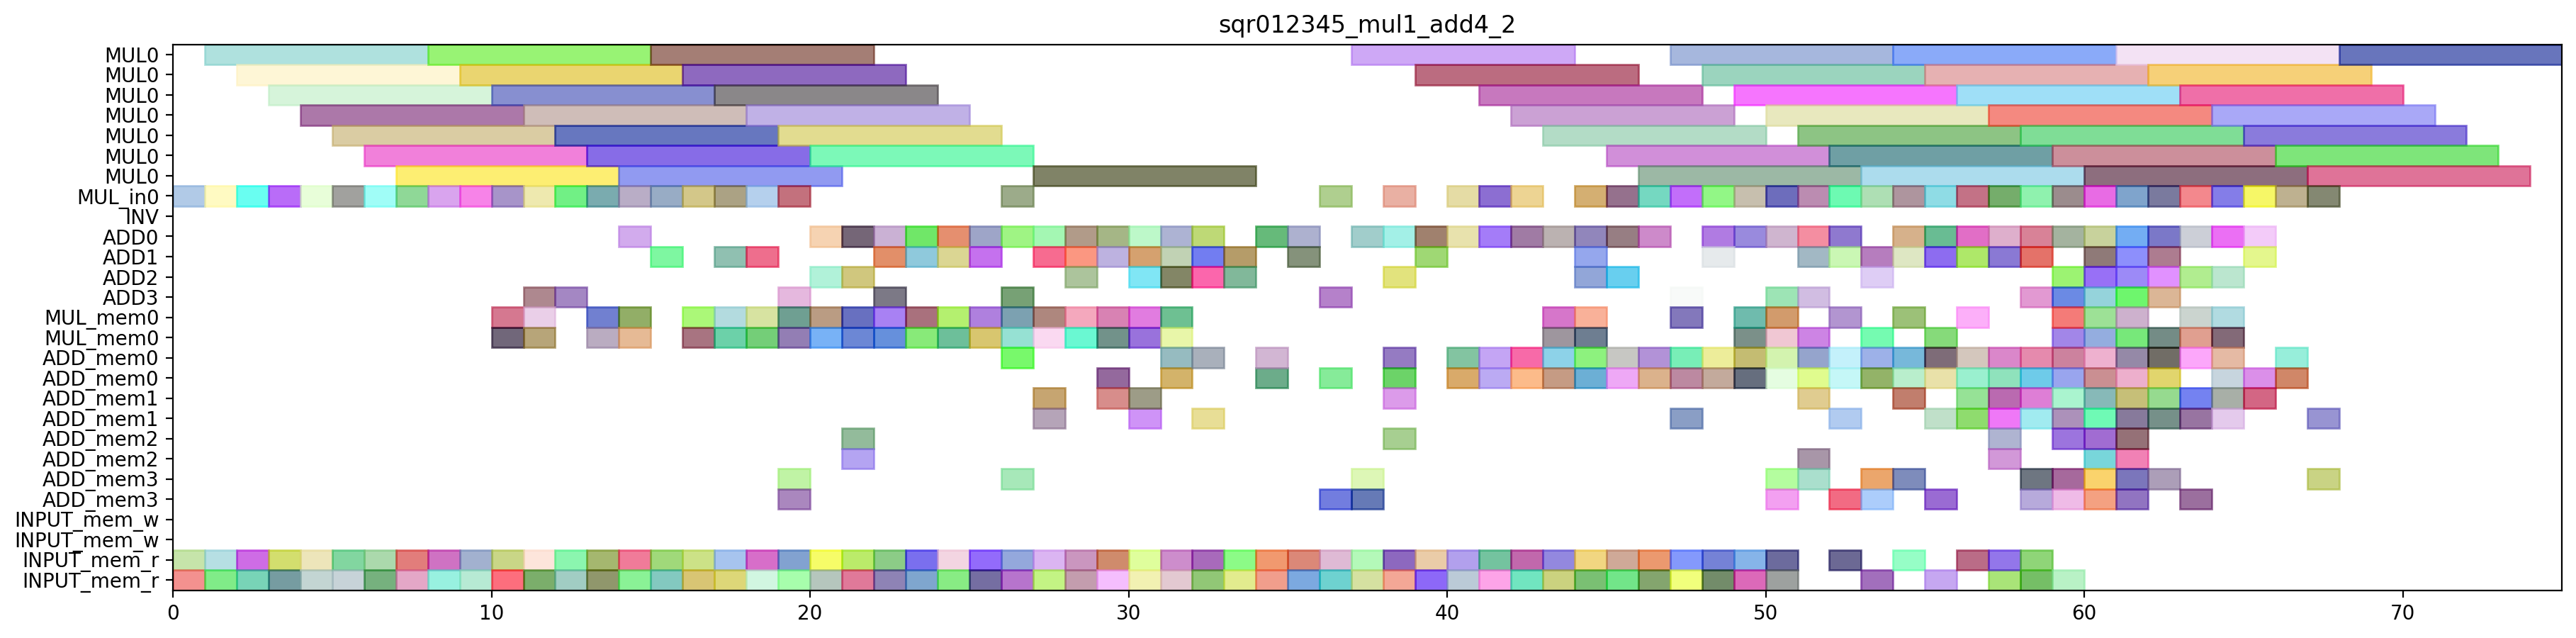

Write Python code to recreate this figure.
from pyschedule import Scenario, solvers, plotters, alt

def solve_sqr012345_mul1_add4_2(ConstStep, ExpStep):
	horizon = 151
	S=Scenario("sqr012345_mul1_add4_2",horizon = horizon)

	# resource
	MUL = S.Resources('MUL', num=1, size=7)
	MUL_in = S.Resources('MUL_in', num=1)
	INV = S.Resource('INV')
	ADD = S.Resources('ADD', num=4, periods=range(1, horizon))
	MUL_mem = S.Resources('MUL_mem', num=1, size=2)
	ADD_mem = S.Resources('ADD_mem', num=4, size=2)
	INPUT_mem_w = S.Resource('INPUT_mem_w', size=2)
	INPUT_mem_r = S.Resource('INPUT_mem_r', size=2)

	# result of previous scheduling
	T7t1_a0b0_in = S.Task('T7t1_a0b0_in', length=1, delay_cost=1)
	S += T7t1_a0b0_in >= 0
	T7t1_a0b0_in += MUL_in[0]

	T7t1_a0b0_mem0 = S.Task('T7t1_a0b0_mem0', length=1, delay_cost=1)
	S += T7t1_a0b0_mem0 >= 0
	T7t1_a0b0_mem0 += INPUT_mem_r

	T7t1_a0b0_mem1 = S.Task('T7t1_a0b0_mem1', length=1, delay_cost=1)
	S += T7t1_a0b0_mem1 >= 0
	T7t1_a0b0_mem1 += INPUT_mem_r

	T7t1_a0b0 = S.Task('T7t1_a0b0', length=7, delay_cost=1)
	S += T7t1_a0b0 >= 1
	T7t1_a0b0 += MUL[0]

	T7t1_a1b1_in = S.Task('T7t1_a1b1_in', length=1, delay_cost=1)
	S += T7t1_a1b1_in >= 1
	T7t1_a1b1_in += MUL_in[0]

	T7t1_a1b1_mem0 = S.Task('T7t1_a1b1_mem0', length=1, delay_cost=1)
	S += T7t1_a1b1_mem0 >= 1
	T7t1_a1b1_mem0 += INPUT_mem_r

	T7t1_a1b1_mem1 = S.Task('T7t1_a1b1_mem1', length=1, delay_cost=1)
	S += T7t1_a1b1_mem1 >= 1
	T7t1_a1b1_mem1 += INPUT_mem_r

	T6t1_a0b0_in = S.Task('T6t1_a0b0_in', length=1, delay_cost=1)
	S += T6t1_a0b0_in >= 2
	T6t1_a0b0_in += MUL_in[0]

	T6t1_a0b0_mem0 = S.Task('T6t1_a0b0_mem0', length=1, delay_cost=1)
	S += T6t1_a0b0_mem0 >= 2
	T6t1_a0b0_mem0 += INPUT_mem_r

	T6t1_a0b0_mem1 = S.Task('T6t1_a0b0_mem1', length=1, delay_cost=1)
	S += T6t1_a0b0_mem1 >= 2
	T6t1_a0b0_mem1 += INPUT_mem_r

	T7t1_a1b1 = S.Task('T7t1_a1b1', length=7, delay_cost=1)
	S += T7t1_a1b1 >= 2
	T7t1_a1b1 += MUL[0]

	T6t1_a0b0 = S.Task('T6t1_a0b0', length=7, delay_cost=1)
	S += T6t1_a0b0 >= 3
	T6t1_a0b0 += MUL[0]

	T7t0_a1b1_in = S.Task('T7t0_a1b1_in', length=1, delay_cost=1)
	S += T7t0_a1b1_in >= 3
	T7t0_a1b1_in += MUL_in[0]

	T7t0_a1b1_mem0 = S.Task('T7t0_a1b1_mem0', length=1, delay_cost=1)
	S += T7t0_a1b1_mem0 >= 3
	T7t0_a1b1_mem0 += INPUT_mem_r

	T7t0_a1b1_mem1 = S.Task('T7t0_a1b1_mem1', length=1, delay_cost=1)
	S += T7t0_a1b1_mem1 >= 3
	T7t0_a1b1_mem1 += INPUT_mem_r

	T5t1_a0b0_in = S.Task('T5t1_a0b0_in', length=1, delay_cost=1)
	S += T5t1_a0b0_in >= 4
	T5t1_a0b0_in += MUL_in[0]

	T5t1_a0b0_mem0 = S.Task('T5t1_a0b0_mem0', length=1, delay_cost=1)
	S += T5t1_a0b0_mem0 >= 4
	T5t1_a0b0_mem0 += INPUT_mem_r

	T5t1_a0b0_mem1 = S.Task('T5t1_a0b0_mem1', length=1, delay_cost=1)
	S += T5t1_a0b0_mem1 >= 4
	T5t1_a0b0_mem1 += INPUT_mem_r

	T7t0_a1b1 = S.Task('T7t0_a1b1', length=7, delay_cost=1)
	S += T7t0_a1b1 >= 4
	T7t0_a1b1 += MUL[0]

	T5t0_a1b1_in = S.Task('T5t0_a1b1_in', length=1, delay_cost=1)
	S += T5t0_a1b1_in >= 5
	T5t0_a1b1_in += MUL_in[0]

	T5t0_a1b1_mem0 = S.Task('T5t0_a1b1_mem0', length=1, delay_cost=1)
	S += T5t0_a1b1_mem0 >= 5
	T5t0_a1b1_mem0 += INPUT_mem_r

	T5t0_a1b1_mem1 = S.Task('T5t0_a1b1_mem1', length=1, delay_cost=1)
	S += T5t0_a1b1_mem1 >= 5
	T5t0_a1b1_mem1 += INPUT_mem_r

	T5t1_a0b0 = S.Task('T5t1_a0b0', length=7, delay_cost=1)
	S += T5t1_a0b0 >= 5
	T5t1_a0b0 += MUL[0]

	T5t0_a0b0_in = S.Task('T5t0_a0b0_in', length=1, delay_cost=1)
	S += T5t0_a0b0_in >= 6
	T5t0_a0b0_in += MUL_in[0]

	T5t0_a0b0_mem0 = S.Task('T5t0_a0b0_mem0', length=1, delay_cost=1)
	S += T5t0_a0b0_mem0 >= 6
	T5t0_a0b0_mem0 += INPUT_mem_r

	T5t0_a0b0_mem1 = S.Task('T5t0_a0b0_mem1', length=1, delay_cost=1)
	S += T5t0_a0b0_mem1 >= 6
	T5t0_a0b0_mem1 += INPUT_mem_r

	T5t0_a1b1 = S.Task('T5t0_a1b1', length=7, delay_cost=1)
	S += T5t0_a1b1 >= 6
	T5t0_a1b1 += MUL[0]

	T4t0_a0a1_in = S.Task('T4t0_a0a1_in', length=1, delay_cost=1)
	S += T4t0_a0a1_in >= 7
	T4t0_a0a1_in += MUL_in[0]

	T4t0_a0a1_mem0 = S.Task('T4t0_a0a1_mem0', length=1, delay_cost=1)
	S += T4t0_a0a1_mem0 >= 7
	T4t0_a0a1_mem0 += INPUT_mem_r

	T4t0_a0a1_mem1 = S.Task('T4t0_a0a1_mem1', length=1, delay_cost=1)
	S += T4t0_a0a1_mem1 >= 7
	T4t0_a0a1_mem1 += INPUT_mem_r

	T5t0_a0b0 = S.Task('T5t0_a0b0', length=7, delay_cost=1)
	S += T5t0_a0b0 >= 7
	T5t0_a0b0 += MUL[0]

	T4t0_a0a1 = S.Task('T4t0_a0a1', length=7, delay_cost=1)
	S += T4t0_a0a1 >= 8
	T4t0_a0a1 += MUL[0]

	T6t1_a1b1_in = S.Task('T6t1_a1b1_in', length=1, delay_cost=1)
	S += T6t1_a1b1_in >= 8
	T6t1_a1b1_in += MUL_in[0]

	T6t1_a1b1_mem0 = S.Task('T6t1_a1b1_mem0', length=1, delay_cost=1)
	S += T6t1_a1b1_mem0 >= 8
	T6t1_a1b1_mem0 += INPUT_mem_r

	T6t1_a1b1_mem1 = S.Task('T6t1_a1b1_mem1', length=1, delay_cost=1)
	S += T6t1_a1b1_mem1 >= 8
	T6t1_a1b1_mem1 += INPUT_mem_r

	T6t1_a1b1 = S.Task('T6t1_a1b1', length=7, delay_cost=1)
	S += T6t1_a1b1 >= 9
	T6t1_a1b1 += MUL[0]

	T7t0_a0b0_in = S.Task('T7t0_a0b0_in', length=1, delay_cost=1)
	S += T7t0_a0b0_in >= 9
	T7t0_a0b0_in += MUL_in[0]

	T7t0_a0b0_mem0 = S.Task('T7t0_a0b0_mem0', length=1, delay_cost=1)
	S += T7t0_a0b0_mem0 >= 9
	T7t0_a0b0_mem0 += INPUT_mem_r

	T7t0_a0b0_mem1 = S.Task('T7t0_a0b0_mem1', length=1, delay_cost=1)
	S += T7t0_a0b0_mem1 >= 9
	T7t0_a0b0_mem1 += INPUT_mem_r

	T6t0_a1b1_in = S.Task('T6t0_a1b1_in', length=1, delay_cost=1)
	S += T6t0_a1b1_in >= 10
	T6t0_a1b1_in += MUL_in[0]

	T6t0_a1b1_mem0 = S.Task('T6t0_a1b1_mem0', length=1, delay_cost=1)
	S += T6t0_a1b1_mem0 >= 10
	T6t0_a1b1_mem0 += INPUT_mem_r

	T6t0_a1b1_mem1 = S.Task('T6t0_a1b1_mem1', length=1, delay_cost=1)
	S += T6t0_a1b1_mem1 >= 10
	T6t0_a1b1_mem1 += INPUT_mem_r

	T7c0_a1b1_mem0 = S.Task('T7c0_a1b1_mem0', length=1, delay_cost=1)
	S += T7c0_a1b1_mem0 >= 10
	T7c0_a1b1_mem0 += MUL_mem[0]

	T7c0_a1b1_mem1 = S.Task('T7c0_a1b1_mem1', length=1, delay_cost=1)
	S += T7c0_a1b1_mem1 >= 10
	T7c0_a1b1_mem1 += MUL_mem[0]

	T7t0_a0b0 = S.Task('T7t0_a0b0', length=7, delay_cost=1)
	S += T7t0_a0b0 >= 10
	T7t0_a0b0 += MUL[0]

	T6t0_a0b0_in = S.Task('T6t0_a0b0_in', length=1, delay_cost=1)
	S += T6t0_a0b0_in >= 11
	T6t0_a0b0_in += MUL_in[0]

	T6t0_a0b0_mem0 = S.Task('T6t0_a0b0_mem0', length=1, delay_cost=1)
	S += T6t0_a0b0_mem0 >= 11
	T6t0_a0b0_mem0 += INPUT_mem_r

	T6t0_a0b0_mem1 = S.Task('T6t0_a0b0_mem1', length=1, delay_cost=1)
	S += T6t0_a0b0_mem1 >= 11
	T6t0_a0b0_mem1 += INPUT_mem_r

	T6t0_a1b1 = S.Task('T6t0_a1b1', length=7, delay_cost=1)
	S += T6t0_a1b1 >= 11
	T6t0_a1b1 += MUL[0]

	T7c0_a1b1 = S.Task('T7c0_a1b1', length=1, delay_cost=1)
	S += T7c0_a1b1 >= 11
	T7c0_a1b1 += ADD[3]

	T7t6_a1b1_mem0 = S.Task('T7t6_a1b1_mem0', length=1, delay_cost=1)
	S += T7t6_a1b1_mem0 >= 11
	T7t6_a1b1_mem0 += MUL_mem[0]

	T7t6_a1b1_mem1 = S.Task('T7t6_a1b1_mem1', length=1, delay_cost=1)
	S += T7t6_a1b1_mem1 >= 11
	T7t6_a1b1_mem1 += MUL_mem[0]

	T5t1_a1b1_in = S.Task('T5t1_a1b1_in', length=1, delay_cost=1)
	S += T5t1_a1b1_in >= 12
	T5t1_a1b1_in += MUL_in[0]

	T5t1_a1b1_mem0 = S.Task('T5t1_a1b1_mem0', length=1, delay_cost=1)
	S += T5t1_a1b1_mem0 >= 12
	T5t1_a1b1_mem0 += INPUT_mem_r

	T5t1_a1b1_mem1 = S.Task('T5t1_a1b1_mem1', length=1, delay_cost=1)
	S += T5t1_a1b1_mem1 >= 12
	T5t1_a1b1_mem1 += INPUT_mem_r

	T6t0_a0b0 = S.Task('T6t0_a0b0', length=7, delay_cost=1)
	S += T6t0_a0b0 >= 12
	T6t0_a0b0 += MUL[0]

	T7t6_a1b1 = S.Task('T7t6_a1b1', length=1, delay_cost=1)
	S += T7t6_a1b1 >= 12
	T7t6_a1b1 += ADD[3]

	T4t1_a0a1_in = S.Task('T4t1_a0a1_in', length=1, delay_cost=1)
	S += T4t1_a0a1_in >= 13
	T4t1_a0a1_in += MUL_in[0]

	T4t1_a0a1_mem0 = S.Task('T4t1_a0a1_mem0', length=1, delay_cost=1)
	S += T4t1_a0a1_mem0 >= 13
	T4t1_a0a1_mem0 += INPUT_mem_r

	T4t1_a0a1_mem1 = S.Task('T4t1_a0a1_mem1', length=1, delay_cost=1)
	S += T4t1_a0a1_mem1 >= 13
	T4t1_a0a1_mem1 += INPUT_mem_r

	T5c0_a0b0_mem0 = S.Task('T5c0_a0b0_mem0', length=1, delay_cost=1)
	S += T5c0_a0b0_mem0 >= 13
	T5c0_a0b0_mem0 += MUL_mem[0]

	T5c0_a0b0_mem1 = S.Task('T5c0_a0b0_mem1', length=1, delay_cost=1)
	S += T5c0_a0b0_mem1 >= 13
	T5c0_a0b0_mem1 += MUL_mem[0]

	T5t1_a1b1 = S.Task('T5t1_a1b1', length=7, delay_cost=1)
	S += T5t1_a1b1 >= 13
	T5t1_a1b1 += MUL[0]

	T3t1_a1b1_in = S.Task('T3t1_a1b1_in', length=1, delay_cost=1)
	S += T3t1_a1b1_in >= 14
	T3t1_a1b1_in += MUL_in[0]

	T3t1_a1b1_mem0 = S.Task('T3t1_a1b1_mem0', length=1, delay_cost=1)
	S += T3t1_a1b1_mem0 >= 14
	T3t1_a1b1_mem0 += INPUT_mem_r

	T3t1_a1b1_mem1 = S.Task('T3t1_a1b1_mem1', length=1, delay_cost=1)
	S += T3t1_a1b1_mem1 >= 14
	T3t1_a1b1_mem1 += INPUT_mem_r

	T4t1_a0a1 = S.Task('T4t1_a0a1', length=7, delay_cost=1)
	S += T4t1_a0a1 >= 14
	T4t1_a0a1 += MUL[0]

	T5c0_a0b0 = S.Task('T5c0_a0b0', length=1, delay_cost=1)
	S += T5c0_a0b0 >= 14
	T5c0_a0b0 += ADD[0]

	T5t6_a0b0_mem0 = S.Task('T5t6_a0b0_mem0', length=1, delay_cost=1)
	S += T5t6_a0b0_mem0 >= 14
	T5t6_a0b0_mem0 += MUL_mem[0]

	T5t6_a0b0_mem1 = S.Task('T5t6_a0b0_mem1', length=1, delay_cost=1)
	S += T5t6_a0b0_mem1 >= 14
	T5t6_a0b0_mem1 += MUL_mem[0]

	T3t1_a0b0_in = S.Task('T3t1_a0b0_in', length=1, delay_cost=1)
	S += T3t1_a0b0_in >= 15
	T3t1_a0b0_in += MUL_in[0]

	T3t1_a0b0_mem0 = S.Task('T3t1_a0b0_mem0', length=1, delay_cost=1)
	S += T3t1_a0b0_mem0 >= 15
	T3t1_a0b0_mem0 += INPUT_mem_r

	T3t1_a0b0_mem1 = S.Task('T3t1_a0b0_mem1', length=1, delay_cost=1)
	S += T3t1_a0b0_mem1 >= 15
	T3t1_a0b0_mem1 += INPUT_mem_r

	T3t1_a1b1 = S.Task('T3t1_a1b1', length=7, delay_cost=1)
	S += T3t1_a1b1 >= 15
	T3t1_a1b1 += MUL[0]

	T5t6_a0b0 = S.Task('T5t6_a0b0', length=1, delay_cost=1)
	S += T5t6_a0b0 >= 15
	T5t6_a0b0 += ADD[1]

	T3t0_a1b1_in = S.Task('T3t0_a1b1_in', length=1, delay_cost=1)
	S += T3t0_a1b1_in >= 16
	T3t0_a1b1_in += MUL_in[0]

	T3t0_a1b1_mem0 = S.Task('T3t0_a1b1_mem0', length=1, delay_cost=1)
	S += T3t0_a1b1_mem0 >= 16
	T3t0_a1b1_mem0 += INPUT_mem_r

	T3t0_a1b1_mem1 = S.Task('T3t0_a1b1_mem1', length=1, delay_cost=1)
	S += T3t0_a1b1_mem1 >= 16
	T3t0_a1b1_mem1 += INPUT_mem_r

	T3t1_a0b0 = S.Task('T3t1_a0b0', length=7, delay_cost=1)
	S += T3t1_a0b0 >= 16
	T3t1_a0b0 += MUL[0]

	T7t6_a0b0_mem0 = S.Task('T7t6_a0b0_mem0', length=1, delay_cost=1)
	S += T7t6_a0b0_mem0 >= 16
	T7t6_a0b0_mem0 += MUL_mem[0]

	T7t6_a0b0_mem1 = S.Task('T7t6_a0b0_mem1', length=1, delay_cost=1)
	S += T7t6_a0b0_mem1 >= 16
	T7t6_a0b0_mem1 += MUL_mem[0]

	T3t0_a0b0_in = S.Task('T3t0_a0b0_in', length=1, delay_cost=1)
	S += T3t0_a0b0_in >= 17
	T3t0_a0b0_in += MUL_in[0]

	T3t0_a0b0_mem0 = S.Task('T3t0_a0b0_mem0', length=1, delay_cost=1)
	S += T3t0_a0b0_mem0 >= 17
	T3t0_a0b0_mem0 += INPUT_mem_r

	T3t0_a0b0_mem1 = S.Task('T3t0_a0b0_mem1', length=1, delay_cost=1)
	S += T3t0_a0b0_mem1 >= 17
	T3t0_a0b0_mem1 += INPUT_mem_r

	T3t0_a1b1 = S.Task('T3t0_a1b1', length=7, delay_cost=1)
	S += T3t0_a1b1 >= 17
	T3t0_a1b1 += MUL[0]

	T6c0_a1b1_mem0 = S.Task('T6c0_a1b1_mem0', length=1, delay_cost=1)
	S += T6c0_a1b1_mem0 >= 17
	T6c0_a1b1_mem0 += MUL_mem[0]

	T6c0_a1b1_mem1 = S.Task('T6c0_a1b1_mem1', length=1, delay_cost=1)
	S += T6c0_a1b1_mem1 >= 17
	T6c0_a1b1_mem1 += MUL_mem[0]

	T7t6_a0b0 = S.Task('T7t6_a0b0', length=1, delay_cost=1)
	S += T7t6_a0b0 >= 17
	T7t6_a0b0 += ADD[1]

	T0t1_a0a1_in = S.Task('T0t1_a0a1_in', length=1, delay_cost=1)
	S += T0t1_a0a1_in >= 18
	T0t1_a0a1_in += MUL_in[0]

	T0t1_a0a1_mem0 = S.Task('T0t1_a0a1_mem0', length=1, delay_cost=1)
	S += T0t1_a0a1_mem0 >= 18
	T0t1_a0a1_mem0 += INPUT_mem_r

	T0t1_a0a1_mem1 = S.Task('T0t1_a0a1_mem1', length=1, delay_cost=1)
	S += T0t1_a0a1_mem1 >= 18
	T0t1_a0a1_mem1 += INPUT_mem_r

	T3t0_a0b0 = S.Task('T3t0_a0b0', length=7, delay_cost=1)
	S += T3t0_a0b0 >= 18
	T3t0_a0b0 += MUL[0]

	T6c0_a1b1 = S.Task('T6c0_a1b1', length=1, delay_cost=1)
	S += T6c0_a1b1 >= 18
	T6c0_a1b1 += ADD[1]

	T7c0_a0b0_mem0 = S.Task('T7c0_a0b0_mem0', length=1, delay_cost=1)
	S += T7c0_a0b0_mem0 >= 18
	T7c0_a0b0_mem0 += MUL_mem[0]

	T7c0_a0b0_mem1 = S.Task('T7c0_a0b0_mem1', length=1, delay_cost=1)
	S += T7c0_a0b0_mem1 >= 18
	T7c0_a0b0_mem1 += MUL_mem[0]

	T0t0_a0a1_in = S.Task('T0t0_a0a1_in', length=1, delay_cost=1)
	S += T0t0_a0a1_in >= 19
	T0t0_a0a1_in += MUL_in[0]

	T0t0_a0a1_mem0 = S.Task('T0t0_a0a1_mem0', length=1, delay_cost=1)
	S += T0t0_a0a1_mem0 >= 19
	T0t0_a0a1_mem0 += INPUT_mem_r

	T0t0_a0a1_mem1 = S.Task('T0t0_a0a1_mem1', length=1, delay_cost=1)
	S += T0t0_a0a1_mem1 >= 19
	T0t0_a0a1_mem1 += INPUT_mem_r

	T0t1_a0a1 = S.Task('T0t1_a0a1', length=7, delay_cost=1)
	S += T0t1_a0a1 >= 19
	T0t1_a0a1 += MUL[0]

	T6t6_a0b0_mem0 = S.Task('T6t6_a0b0_mem0', length=1, delay_cost=1)
	S += T6t6_a0b0_mem0 >= 19
	T6t6_a0b0_mem0 += MUL_mem[0]

	T6t6_a0b0_mem1 = S.Task('T6t6_a0b0_mem1', length=1, delay_cost=1)
	S += T6t6_a0b0_mem1 >= 19
	T6t6_a0b0_mem1 += MUL_mem[0]

	T7c0_a0b0 = S.Task('T7c0_a0b0', length=1, delay_cost=1)
	S += T7c0_a0b0 >= 19
	T7c0_a0b0 += ADD[3]

	T0t0_a0a1 = S.Task('T0t0_a0a1', length=7, delay_cost=1)
	S += T0t0_a0a1 >= 20
	T0t0_a0a1 += MUL[0]

	T110_mem0 = S.Task('T110_mem0', length=1, delay_cost=1)
	S += T110_mem0 >= 20
	T110_mem0 += INPUT_mem_r

	T110_mem1 = S.Task('T110_mem1', length=1, delay_cost=1)
	S += T110_mem1 >= 20
	T110_mem1 += INPUT_mem_r

	T4c0_a0a1_mem0 = S.Task('T4c0_a0a1_mem0', length=1, delay_cost=1)
	S += T4c0_a0a1_mem0 >= 20
	T4c0_a0a1_mem0 += MUL_mem[0]

	T4c0_a0a1_mem1 = S.Task('T4c0_a0a1_mem1', length=1, delay_cost=1)
	S += T4c0_a0a1_mem1 >= 20
	T4c0_a0a1_mem1 += MUL_mem[0]

	T6t6_a0b0 = S.Task('T6t6_a0b0', length=1, delay_cost=1)
	S += T6t6_a0b0 >= 20
	T6t6_a0b0 += ADD[2]

	T0t2_a0a1_mem0 = S.Task('T0t2_a0a1_mem0', length=1, delay_cost=1)
	S += T0t2_a0a1_mem0 >= 21
	T0t2_a0a1_mem0 += INPUT_mem_r

	T0t2_a0a1_mem1 = S.Task('T0t2_a0a1_mem1', length=1, delay_cost=1)
	S += T0t2_a0a1_mem1 >= 21
	T0t2_a0a1_mem1 += INPUT_mem_r

	T110 = S.Task('T110', length=1, delay_cost=1)
	S += T110 >= 21
	T110 += ADD[0]

	T4c0_a0a1 = S.Task('T4c0_a0a1', length=1, delay_cost=1)
	S += T4c0_a0a1 >= 21
	T4c0_a0a1 += ADD[2]

	T5t6_a1b1_mem0 = S.Task('T5t6_a1b1_mem0', length=1, delay_cost=1)
	S += T5t6_a1b1_mem0 >= 21
	T5t6_a1b1_mem0 += MUL_mem[0]

	T5t6_a1b1_mem1 = S.Task('T5t6_a1b1_mem1', length=1, delay_cost=1)
	S += T5t6_a1b1_mem1 >= 21
	T5t6_a1b1_mem1 += MUL_mem[0]

	T0a10_new_mem0 = S.Task('T0a10_new_mem0', length=1, delay_cost=1)
	S += T0a10_new_mem0 >= 22
	T0a10_new_mem0 += INPUT_mem_r

	T0a10_new_mem1 = S.Task('T0a10_new_mem1', length=1, delay_cost=1)
	S += T0a10_new_mem1 >= 22
	T0a10_new_mem1 += INPUT_mem_r

	T0t2_a0a1 = S.Task('T0t2_a0a1', length=1, delay_cost=1)
	S += T0t2_a0a1 >= 22
	T0t2_a0a1 += ADD[0]

	T5t6_a1b1 = S.Task('T5t6_a1b1', length=1, delay_cost=1)
	S += T5t6_a1b1 >= 22
	T5t6_a1b1 += ADD[3]

	T6t6_a1b1_mem0 = S.Task('T6t6_a1b1_mem0', length=1, delay_cost=1)
	S += T6t6_a1b1_mem0 >= 22
	T6t6_a1b1_mem0 += MUL_mem[0]

	T6t6_a1b1_mem1 = S.Task('T6t6_a1b1_mem1', length=1, delay_cost=1)
	S += T6t6_a1b1_mem1 >= 22
	T6t6_a1b1_mem1 += MUL_mem[0]

	T0a10_new = S.Task('T0a10_new', length=1, delay_cost=1)
	S += T0a10_new >= 23
	T0a10_new += ADD[0]

	T3t6_a1b1_mem0 = S.Task('T3t6_a1b1_mem0', length=1, delay_cost=1)
	S += T3t6_a1b1_mem0 >= 23
	T3t6_a1b1_mem0 += MUL_mem[0]

	T3t6_a1b1_mem1 = S.Task('T3t6_a1b1_mem1', length=1, delay_cost=1)
	S += T3t6_a1b1_mem1 >= 23
	T3t6_a1b1_mem1 += MUL_mem[0]

	T6t6_a1b1 = S.Task('T6t6_a1b1', length=1, delay_cost=1)
	S += T6t6_a1b1 >= 23
	T6t6_a1b1 += ADD[1]

	T7t2_1_mem0 = S.Task('T7t2_1_mem0', length=1, delay_cost=1)
	S += T7t2_1_mem0 >= 23
	T7t2_1_mem0 += INPUT_mem_r

	T7t2_1_mem1 = S.Task('T7t2_1_mem1', length=1, delay_cost=1)
	S += T7t2_1_mem1 >= 23
	T7t2_1_mem1 += INPUT_mem_r

	T3t6_a0b0_mem0 = S.Task('T3t6_a0b0_mem0', length=1, delay_cost=1)
	S += T3t6_a0b0_mem0 >= 24
	T3t6_a0b0_mem0 += MUL_mem[0]

	T3t6_a0b0_mem1 = S.Task('T3t6_a0b0_mem1', length=1, delay_cost=1)
	S += T3t6_a0b0_mem1 >= 24
	T3t6_a0b0_mem1 += MUL_mem[0]

	T3t6_a1b1 = S.Task('T3t6_a1b1', length=1, delay_cost=1)
	S += T3t6_a1b1 >= 24
	T3t6_a1b1 += ADD[1]

	T6t3_a0b0_mem0 = S.Task('T6t3_a0b0_mem0', length=1, delay_cost=1)
	S += T6t3_a0b0_mem0 >= 24
	T6t3_a0b0_mem0 += INPUT_mem_r

	T6t3_a0b0_mem1 = S.Task('T6t3_a0b0_mem1', length=1, delay_cost=1)
	S += T6t3_a0b0_mem1 >= 24
	T6t3_a0b0_mem1 += INPUT_mem_r

	T7t2_1 = S.Task('T7t2_1', length=1, delay_cost=1)
	S += T7t2_1 >= 24
	T7t2_1 += ADD[0]

	T3c0_a1b1_mem0 = S.Task('T3c0_a1b1_mem0', length=1, delay_cost=1)
	S += T3c0_a1b1_mem0 >= 25
	T3c0_a1b1_mem0 += MUL_mem[0]

	T3c0_a1b1_mem1 = S.Task('T3c0_a1b1_mem1', length=1, delay_cost=1)
	S += T3c0_a1b1_mem1 >= 25
	T3c0_a1b1_mem1 += MUL_mem[0]

	T3t2_1_mem0 = S.Task('T3t2_1_mem0', length=1, delay_cost=1)
	S += T3t2_1_mem0 >= 25
	T3t2_1_mem0 += INPUT_mem_r

	T3t2_1_mem1 = S.Task('T3t2_1_mem1', length=1, delay_cost=1)
	S += T3t2_1_mem1 >= 25
	T3t2_1_mem1 += INPUT_mem_r

	T3t6_a0b0 = S.Task('T3t6_a0b0', length=1, delay_cost=1)
	S += T3t6_a0b0 >= 25
	T3t6_a0b0 += ADD[1]

	T6t3_a0b0 = S.Task('T6t3_a0b0', length=1, delay_cost=1)
	S += T6t3_a0b0 >= 25
	T6t3_a0b0 += ADD[0]

	T0c0_a0a1_mem0 = S.Task('T0c0_a0a1_mem0', length=1, delay_cost=1)
	S += T0c0_a0a1_mem0 >= 26
	T0c0_a0a1_mem0 += MUL_mem[0]

	T0c0_a0a1_mem1 = S.Task('T0c0_a0a1_mem1', length=1, delay_cost=1)
	S += T0c0_a0a1_mem1 >= 26
	T0c0_a0a1_mem1 += MUL_mem[0]

	T100_mem0 = S.Task('T100_mem0', length=1, delay_cost=1)
	S += T100_mem0 >= 26
	T100_mem0 += INPUT_mem_r

	T100_mem1 = S.Task('T100_mem1', length=1, delay_cost=1)
	S += T100_mem1 >= 26
	T100_mem1 += INPUT_mem_r

	T3c0_a1b1 = S.Task('T3c0_a1b1', length=1, delay_cost=1)
	S += T3c0_a1b1 >= 26
	T3c0_a1b1 += ADD[0]

	T3t2_1 = S.Task('T3t2_1', length=1, delay_cost=1)
	S += T3t2_1 >= 26
	T3t2_1 += ADD[3]

	T7t1_t2t3_in = S.Task('T7t1_t2t3_in', length=1, delay_cost=1)
	S += T7t1_t2t3_in >= 26
	T7t1_t2t3_in += MUL_in[0]

	T7t1_t2t3_mem0 = S.Task('T7t1_t2t3_mem0', length=1, delay_cost=1)
	S += T7t1_t2t3_mem0 >= 26
	T7t1_t2t3_mem0 += ADD_mem[0]

	T7t1_t2t3_mem1 = S.Task('T7t1_t2t3_mem1', length=1, delay_cost=1)
	S += T7t1_t2t3_mem1 >= 26
	T7t1_t2t3_mem1 += ADD_mem[3]

	T0c0_a0a1 = S.Task('T0c0_a0a1', length=1, delay_cost=1)
	S += T0c0_a0a1 >= 27
	T0c0_a0a1 += ADD[1]

	T0t11_mem0 = S.Task('T0t11_mem0', length=1, delay_cost=1)
	S += T0t11_mem0 >= 27
	T0t11_mem0 += INPUT_mem_r

	T0t11_mem1 = S.Task('T0t11_mem1', length=1, delay_cost=1)
	S += T0t11_mem1 >= 27
	T0t11_mem1 += INPUT_mem_r

	T0t6_a0a1_mem0 = S.Task('T0t6_a0a1_mem0', length=1, delay_cost=1)
	S += T0t6_a0a1_mem0 >= 27
	T0t6_a0a1_mem0 += MUL_mem[0]

	T0t6_a0a1_mem1 = S.Task('T0t6_a0a1_mem1', length=1, delay_cost=1)
	S += T0t6_a0a1_mem1 >= 27
	T0t6_a0a1_mem1 += MUL_mem[0]

	T100 = S.Task('T100', length=1, delay_cost=1)
	S += T100 >= 27
	T100 += ADD[0]

	T7t1_t2t3 = S.Task('T7t1_t2t3', length=7, delay_cost=1)
	S += T7t1_t2t3 >= 27
	T7t1_t2t3 += MUL[0]

	T0t11 = S.Task('T0t11', length=1, delay_cost=1)
	S += T0t11 >= 28
	T0t11 += ADD[0]

	T0t6_a0a1 = S.Task('T0t6_a0a1', length=1, delay_cost=1)
	S += T0t6_a0a1 >= 28
	T0t6_a0a1 += ADD[1]

	T101_mem0 = S.Task('T101_mem0', length=1, delay_cost=1)
	S += T101_mem0 >= 28
	T101_mem0 += INPUT_mem_r

	T101_mem1 = S.Task('T101_mem1', length=1, delay_cost=1)
	S += T101_mem1 >= 28
	T101_mem1 += INPUT_mem_r

	T3c0_a0b0_mem0 = S.Task('T3c0_a0b0_mem0', length=1, delay_cost=1)
	S += T3c0_a0b0_mem0 >= 28
	T3c0_a0b0_mem0 += MUL_mem[0]

	T3c0_a0b0_mem1 = S.Task('T3c0_a0b0_mem1', length=1, delay_cost=1)
	S += T3c0_a0b0_mem1 >= 28
	T3c0_a0b0_mem1 += MUL_mem[0]

	T101 = S.Task('T101', length=1, delay_cost=1)
	S += T101 >= 29
	T101 += ADD[0]

	T3c0_a0b0 = S.Task('T3c0_a0b0', length=1, delay_cost=1)
	S += T3c0_a0b0 >= 29
	T3c0_a0b0 += ADD[1]

	T6c0_a0b0_mem0 = S.Task('T6c0_a0b0_mem0', length=1, delay_cost=1)
	S += T6c0_a0b0_mem0 >= 29
	T6c0_a0b0_mem0 += MUL_mem[0]

	T6c0_a0b0_mem1 = S.Task('T6c0_a0b0_mem1', length=1, delay_cost=1)
	S += T6c0_a0b0_mem1 >= 29
	T6c0_a0b0_mem1 += MUL_mem[0]

	T6t3_a1b1_mem0 = S.Task('T6t3_a1b1_mem0', length=1, delay_cost=1)
	S += T6t3_a1b1_mem0 >= 29
	T6t3_a1b1_mem0 += INPUT_mem_r

	T6t3_a1b1_mem1 = S.Task('T6t3_a1b1_mem1', length=1, delay_cost=1)
	S += T6t3_a1b1_mem1 >= 29
	T6t3_a1b1_mem1 += INPUT_mem_r

	T0t10_mem0 = S.Task('T0t10_mem0', length=1, delay_cost=1)
	S += T0t10_mem0 >= 30
	T0t10_mem0 += INPUT_mem_r

	T0t10_mem1 = S.Task('T0t10_mem1', length=1, delay_cost=1)
	S += T0t10_mem1 >= 30
	T0t10_mem1 += INPUT_mem_r

	T4t6_a0a1_mem0 = S.Task('T4t6_a0a1_mem0', length=1, delay_cost=1)
	S += T4t6_a0a1_mem0 >= 30
	T4t6_a0a1_mem0 += MUL_mem[0]

	T4t6_a0a1_mem1 = S.Task('T4t6_a0a1_mem1', length=1, delay_cost=1)
	S += T4t6_a0a1_mem1 >= 30
	T4t6_a0a1_mem1 += MUL_mem[0]

	T6c0_a0b0 = S.Task('T6c0_a0b0', length=1, delay_cost=1)
	S += T6c0_a0b0 >= 30
	T6c0_a0b0 += ADD[1]

	T6t3_a1b1 = S.Task('T6t3_a1b1', length=1, delay_cost=1)
	S += T6t3_a1b1 >= 30
	T6t3_a1b1 += ADD[0]

	T0t10 = S.Task('T0t10', length=1, delay_cost=1)
	S += T0t10 >= 31
	T0t10 += ADD[0]

	T0t3_t0t1_mem0 = S.Task('T0t3_t0t1_mem0', length=1, delay_cost=1)
	S += T0t3_t0t1_mem0 >= 31
	T0t3_t0t1_mem0 += ADD_mem[0]

	T0t3_t0t1_mem1 = S.Task('T0t3_t0t1_mem1', length=1, delay_cost=1)
	S += T0t3_t0t1_mem1 >= 31
	T0t3_t0t1_mem1 += ADD_mem[0]

	T111_mem0 = S.Task('T111_mem0', length=1, delay_cost=1)
	S += T111_mem0 >= 31
	T111_mem0 += INPUT_mem_r

	T111_mem1 = S.Task('T111_mem1', length=1, delay_cost=1)
	S += T111_mem1 >= 31
	T111_mem1 += INPUT_mem_r

	T4t6_a0a1 = S.Task('T4t6_a0a1', length=1, delay_cost=1)
	S += T4t6_a0a1 >= 31
	T4t6_a0a1 += ADD[1]

	T5c0_a1b1_mem0 = S.Task('T5c0_a1b1_mem0', length=1, delay_cost=1)
	S += T5c0_a1b1_mem0 >= 31
	T5c0_a1b1_mem0 += MUL_mem[0]

	T5c0_a1b1_mem1 = S.Task('T5c0_a1b1_mem1', length=1, delay_cost=1)
	S += T5c0_a1b1_mem1 >= 31
	T5c0_a1b1_mem1 += MUL_mem[0]

	T0t3_t0t1 = S.Task('T0t3_t0t1', length=1, delay_cost=1)
	S += T0t3_t0t1 >= 32
	T0t3_t0t1 += ADD[2]

	T111 = S.Task('T111', length=1, delay_cost=1)
	S += T111 >= 32
	T111 += ADD[0]

	T5c0_a1b1 = S.Task('T5c0_a1b1', length=1, delay_cost=1)
	S += T5c0_a1b1 >= 32
	T5c0_a1b1 += ADD[1]

	T7t2_a1b1_mem0 = S.Task('T7t2_a1b1_mem0', length=1, delay_cost=1)
	S += T7t2_a1b1_mem0 >= 32
	T7t2_a1b1_mem0 += INPUT_mem_r

	T7t2_a1b1_mem1 = S.Task('T7t2_a1b1_mem1', length=1, delay_cost=1)
	S += T7t2_a1b1_mem1 >= 32
	T7t2_a1b1_mem1 += INPUT_mem_r

	T7t2_0_mem0 = S.Task('T7t2_0_mem0', length=1, delay_cost=1)
	S += T7t2_0_mem0 >= 33
	T7t2_0_mem0 += INPUT_mem_r

	T7t2_0_mem1 = S.Task('T7t2_0_mem1', length=1, delay_cost=1)
	S += T7t2_0_mem1 >= 33
	T7t2_0_mem1 += INPUT_mem_r

	T7t2_a1b1 = S.Task('T7t2_a1b1', length=1, delay_cost=1)
	S += T7t2_a1b1 >= 33
	T7t2_a1b1 += ADD[2]

	T6t3_1_mem0 = S.Task('T6t3_1_mem0', length=1, delay_cost=1)
	S += T6t3_1_mem0 >= 34
	T6t3_1_mem0 += INPUT_mem_r

	T6t3_1_mem1 = S.Task('T6t3_1_mem1', length=1, delay_cost=1)
	S += T6t3_1_mem1 >= 34
	T6t3_1_mem1 += INPUT_mem_r

	T7t2_0 = S.Task('T7t2_0', length=1, delay_cost=1)
	S += T7t2_0 >= 34
	T7t2_0 += ADD[0]

	T7t2_t2t3_mem0 = S.Task('T7t2_t2t3_mem0', length=1, delay_cost=1)
	S += T7t2_t2t3_mem0 >= 34
	T7t2_t2t3_mem0 += ADD_mem[0]

	T7t2_t2t3_mem1 = S.Task('T7t2_t2t3_mem1', length=1, delay_cost=1)
	S += T7t2_t2t3_mem1 >= 34
	T7t2_t2t3_mem1 += ADD_mem[0]

	T3t2_0_mem0 = S.Task('T3t2_0_mem0', length=1, delay_cost=1)
	S += T3t2_0_mem0 >= 35
	T3t2_0_mem0 += INPUT_mem_r

	T3t2_0_mem1 = S.Task('T3t2_0_mem1', length=1, delay_cost=1)
	S += T3t2_0_mem1 >= 35
	T3t2_0_mem1 += INPUT_mem_r

	T6t3_1 = S.Task('T6t3_1', length=1, delay_cost=1)
	S += T6t3_1 >= 35
	T6t3_1 += ADD[1]

	T7t2_t2t3 = S.Task('T7t2_t2t3', length=1, delay_cost=1)
	S += T7t2_t2t3 >= 35
	T7t2_t2t3 += ADD[0]

	T3t2_0 = S.Task('T3t2_0', length=1, delay_cost=1)
	S += T3t2_0 >= 36
	T3t2_0 += ADD[3]

	T7t0_t2t3_in = S.Task('T7t0_t2t3_in', length=1, delay_cost=1)
	S += T7t0_t2t3_in >= 36
	T7t0_t2t3_in += MUL_in[0]

	T7t0_t2t3_mem0 = S.Task('T7t0_t2t3_mem0', length=1, delay_cost=1)
	S += T7t0_t2t3_mem0 >= 36
	T7t0_t2t3_mem0 += ADD_mem[0]

	T7t0_t2t3_mem1 = S.Task('T7t0_t2t3_mem1', length=1, delay_cost=1)
	S += T7t0_t2t3_mem1 >= 36
	T7t0_t2t3_mem1 += ADD_mem[3]

	T7t2_a0b0_mem0 = S.Task('T7t2_a0b0_mem0', length=1, delay_cost=1)
	S += T7t2_a0b0_mem0 >= 36
	T7t2_a0b0_mem0 += INPUT_mem_r

	T7t2_a0b0_mem1 = S.Task('T7t2_a0b0_mem1', length=1, delay_cost=1)
	S += T7t2_a0b0_mem1 >= 36
	T7t2_a0b0_mem1 += INPUT_mem_r

	T3t2_t2t3_mem0 = S.Task('T3t2_t2t3_mem0', length=1, delay_cost=1)
	S += T3t2_t2t3_mem0 >= 37
	T3t2_t2t3_mem0 += ADD_mem[3]

	T3t2_t2t3_mem1 = S.Task('T3t2_t2t3_mem1', length=1, delay_cost=1)
	S += T3t2_t2t3_mem1 >= 37
	T3t2_t2t3_mem1 += ADD_mem[3]

	T6t3_0_mem0 = S.Task('T6t3_0_mem0', length=1, delay_cost=1)
	S += T6t3_0_mem0 >= 37
	T6t3_0_mem0 += INPUT_mem_r

	T6t3_0_mem1 = S.Task('T6t3_0_mem1', length=1, delay_cost=1)
	S += T6t3_0_mem1 >= 37
	T6t3_0_mem1 += INPUT_mem_r

	T7t0_t2t3 = S.Task('T7t0_t2t3', length=7, delay_cost=1)
	S += T7t0_t2t3 >= 37
	T7t0_t2t3 += MUL[0]

	T7t2_a0b0 = S.Task('T7t2_a0b0', length=1, delay_cost=1)
	S += T7t2_a0b0 >= 37
	T7t2_a0b0 += ADD[0]

	T3t2_t2t3 = S.Task('T3t2_t2t3', length=1, delay_cost=1)
	S += T3t2_t2t3 >= 38
	T3t2_t2t3 += ADD[2]

	T5t3_a1b1_mem0 = S.Task('T5t3_a1b1_mem0', length=1, delay_cost=1)
	S += T5t3_a1b1_mem0 >= 38
	T5t3_a1b1_mem0 += INPUT_mem_r

	T5t3_a1b1_mem1 = S.Task('T5t3_a1b1_mem1', length=1, delay_cost=1)
	S += T5t3_a1b1_mem1 >= 38
	T5t3_a1b1_mem1 += INPUT_mem_r

	T6t3_0 = S.Task('T6t3_0', length=1, delay_cost=1)
	S += T6t3_0 >= 38
	T6t3_0 += ADD[0]

	T6t3_t2t3_mem0 = S.Task('T6t3_t2t3_mem0', length=1, delay_cost=1)
	S += T6t3_t2t3_mem0 >= 38
	T6t3_t2t3_mem0 += ADD_mem[0]

	T6t3_t2t3_mem1 = S.Task('T6t3_t2t3_mem1', length=1, delay_cost=1)
	S += T6t3_t2t3_mem1 >= 38
	T6t3_t2t3_mem1 += ADD_mem[1]

	T5t3_a0b0_mem0 = S.Task('T5t3_a0b0_mem0', length=1, delay_cost=1)
	S += T5t3_a0b0_mem0 >= 39
	T5t3_a0b0_mem0 += INPUT_mem_r

	T5t3_a0b0_mem1 = S.Task('T5t3_a0b0_mem1', length=1, delay_cost=1)
	S += T5t3_a0b0_mem1 >= 39
	T5t3_a0b0_mem1 += INPUT_mem_r

	T5t3_a1b1 = S.Task('T5t3_a1b1', length=1, delay_cost=1)
	S += T5t3_a1b1 >= 39
	T5t3_a1b1 += ADD[0]

	T6t3_t2t3 = S.Task('T6t3_t2t3', length=1, delay_cost=1)
	S += T6t3_t2t3 >= 39
	T6t3_t2t3 += ADD[1]

	T5t3_1_mem0 = S.Task('T5t3_1_mem0', length=1, delay_cost=1)
	S += T5t3_1_mem0 >= 40
	T5t3_1_mem0 += INPUT_mem_r

	T5t3_1_mem1 = S.Task('T5t3_1_mem1', length=1, delay_cost=1)
	S += T5t3_1_mem1 >= 40
	T5t3_1_mem1 += INPUT_mem_r

	T5t3_a0b0 = S.Task('T5t3_a0b0', length=1, delay_cost=1)
	S += T5t3_a0b0 >= 40
	T5t3_a0b0 += ADD[0]

	T5t4_a0b0_in = S.Task('T5t4_a0b0_in', length=1, delay_cost=1)
	S += T5t4_a0b0_in >= 40
	T5t4_a0b0_in += MUL_in[0]

	T5t4_a0b0_mem0 = S.Task('T5t4_a0b0_mem0', length=1, delay_cost=1)
	S += T5t4_a0b0_mem0 >= 40
	T5t4_a0b0_mem0 += ADD_mem[0]

	T5t4_a0b0_mem1 = S.Task('T5t4_a0b0_mem1', length=1, delay_cost=1)
	S += T5t4_a0b0_mem1 >= 40
	T5t4_a0b0_mem1 += ADD_mem[0]

	T5t1_t2t3_in = S.Task('T5t1_t2t3_in', length=1, delay_cost=1)
	S += T5t1_t2t3_in >= 41
	T5t1_t2t3_in += MUL_in[0]

	T5t1_t2t3_mem0 = S.Task('T5t1_t2t3_mem0', length=1, delay_cost=1)
	S += T5t1_t2t3_mem0 >= 41
	T5t1_t2t3_mem0 += ADD_mem[0]

	T5t1_t2t3_mem1 = S.Task('T5t1_t2t3_mem1', length=1, delay_cost=1)
	S += T5t1_t2t3_mem1 >= 41
	T5t1_t2t3_mem1 += ADD_mem[0]

	T5t3_0_mem0 = S.Task('T5t3_0_mem0', length=1, delay_cost=1)
	S += T5t3_0_mem0 >= 41
	T5t3_0_mem0 += INPUT_mem_r

	T5t3_0_mem1 = S.Task('T5t3_0_mem1', length=1, delay_cost=1)
	S += T5t3_0_mem1 >= 41
	T5t3_0_mem1 += INPUT_mem_r

	T5t3_1 = S.Task('T5t3_1', length=1, delay_cost=1)
	S += T5t3_1 >= 41
	T5t3_1 += ADD[0]

	T5t4_a0b0 = S.Task('T5t4_a0b0', length=7, delay_cost=1)
	S += T5t4_a0b0 >= 41
	T5t4_a0b0 += MUL[0]

	T4a10_new_mem0 = S.Task('T4a10_new_mem0', length=1, delay_cost=1)
	S += T4a10_new_mem0 >= 42
	T4a10_new_mem0 += INPUT_mem_r

	T4a10_new_mem1 = S.Task('T4a10_new_mem1', length=1, delay_cost=1)
	S += T4a10_new_mem1 >= 42
	T4a10_new_mem1 += INPUT_mem_r

	T5t0_t2t3_in = S.Task('T5t0_t2t3_in', length=1, delay_cost=1)
	S += T5t0_t2t3_in >= 42
	T5t0_t2t3_in += MUL_in[0]

	T5t0_t2t3_mem0 = S.Task('T5t0_t2t3_mem0', length=1, delay_cost=1)
	S += T5t0_t2t3_mem0 >= 42
	T5t0_t2t3_mem0 += ADD_mem[0]

	T5t0_t2t3_mem1 = S.Task('T5t0_t2t3_mem1', length=1, delay_cost=1)
	S += T5t0_t2t3_mem1 >= 42
	T5t0_t2t3_mem1 += ADD_mem[0]

	T5t1_t2t3 = S.Task('T5t1_t2t3', length=7, delay_cost=1)
	S += T5t1_t2t3 >= 42
	T5t1_t2t3 += MUL[0]

	T5t3_0 = S.Task('T5t3_0', length=1, delay_cost=1)
	S += T5t3_0 >= 42
	T5t3_0 += ADD[0]

	T3t3_a1b1_mem0 = S.Task('T3t3_a1b1_mem0', length=1, delay_cost=1)
	S += T3t3_a1b1_mem0 >= 43
	T3t3_a1b1_mem0 += INPUT_mem_r

	T3t3_a1b1_mem1 = S.Task('T3t3_a1b1_mem1', length=1, delay_cost=1)
	S += T3t3_a1b1_mem1 >= 43
	T3t3_a1b1_mem1 += INPUT_mem_r

	T4a10_new = S.Task('T4a10_new', length=1, delay_cost=1)
	S += T4a10_new >= 43
	T4a10_new += ADD[0]

	T5t0_t2t3 = S.Task('T5t0_t2t3', length=7, delay_cost=1)
	S += T5t0_t2t3 >= 43
	T5t0_t2t3 += MUL[0]

	T5t3_t2t3_mem0 = S.Task('T5t3_t2t3_mem0', length=1, delay_cost=1)
	S += T5t3_t2t3_mem0 >= 43
	T5t3_t2t3_mem0 += ADD_mem[0]

	T5t3_t2t3_mem1 = S.Task('T5t3_t2t3_mem1', length=1, delay_cost=1)
	S += T5t3_t2t3_mem1 >= 43
	T5t3_t2t3_mem1 += ADD_mem[0]

	T3t2_a1b1_mem0 = S.Task('T3t2_a1b1_mem0', length=1, delay_cost=1)
	S += T3t2_a1b1_mem0 >= 44
	T3t2_a1b1_mem0 += INPUT_mem_r

	T3t2_a1b1_mem1 = S.Task('T3t2_a1b1_mem1', length=1, delay_cost=1)
	S += T3t2_a1b1_mem1 >= 44
	T3t2_a1b1_mem1 += INPUT_mem_r

	T3t3_a1b1 = S.Task('T3t3_a1b1', length=1, delay_cost=1)
	S += T3t3_a1b1 >= 44
	T3t3_a1b1 += ADD[0]

	T5t3_t2t3 = S.Task('T5t3_t2t3', length=1, delay_cost=1)
	S += T5t3_t2t3 >= 44
	T5t3_t2t3 += ADD[2]

	T6t4_a1b1_in = S.Task('T6t4_a1b1_in', length=1, delay_cost=1)
	S += T6t4_a1b1_in >= 44
	T6t4_a1b1_in += MUL_in[0]

	T6t4_a1b1_mem0 = S.Task('T6t4_a1b1_mem0', length=1, delay_cost=1)
	S += T6t4_a1b1_mem0 >= 44
	T6t4_a1b1_mem0 += ADD_mem[0]

	T6t4_a1b1_mem1 = S.Task('T6t4_a1b1_mem1', length=1, delay_cost=1)
	S += T6t4_a1b1_mem1 >= 44
	T6t4_a1b1_mem1 += ADD_mem[0]

	T0a11_new_mem0 = S.Task('T0a11_new_mem0', length=1, delay_cost=1)
	S += T0a11_new_mem0 >= 45
	T0a11_new_mem0 += INPUT_mem_r

	T0a11_new_mem1 = S.Task('T0a11_new_mem1', length=1, delay_cost=1)
	S += T0a11_new_mem1 >= 45
	T0a11_new_mem1 += INPUT_mem_r

	T3t2_a1b1 = S.Task('T3t2_a1b1', length=1, delay_cost=1)
	S += T3t2_a1b1 >= 45
	T3t2_a1b1 += ADD[0]

	T3t4_a1b1_in = S.Task('T3t4_a1b1_in', length=1, delay_cost=1)
	S += T3t4_a1b1_in >= 45
	T3t4_a1b1_in += MUL_in[0]

	T3t4_a1b1_mem0 = S.Task('T3t4_a1b1_mem0', length=1, delay_cost=1)
	S += T3t4_a1b1_mem0 >= 45
	T3t4_a1b1_mem0 += ADD_mem[0]

	T3t4_a1b1_mem1 = S.Task('T3t4_a1b1_mem1', length=1, delay_cost=1)
	S += T3t4_a1b1_mem1 >= 45
	T3t4_a1b1_mem1 += ADD_mem[0]

	T6t4_a1b1 = S.Task('T6t4_a1b1', length=7, delay_cost=1)
	S += T6t4_a1b1 >= 45
	T6t4_a1b1 += MUL[0]

	T0a11_new = S.Task('T0a11_new', length=1, delay_cost=1)
	S += T0a11_new >= 46
	T0a11_new += ADD[0]

	T3t3_a0b0_mem0 = S.Task('T3t3_a0b0_mem0', length=1, delay_cost=1)
	S += T3t3_a0b0_mem0 >= 46
	T3t3_a0b0_mem0 += INPUT_mem_r

	T3t3_a0b0_mem1 = S.Task('T3t3_a0b0_mem1', length=1, delay_cost=1)
	S += T3t3_a0b0_mem1 >= 46
	T3t3_a0b0_mem1 += INPUT_mem_r

	T3t4_a1b1 = S.Task('T3t4_a1b1', length=7, delay_cost=1)
	S += T3t4_a1b1 >= 46
	T3t4_a1b1 += MUL[0]

	T5t4_a1b1_in = S.Task('T5t4_a1b1_in', length=1, delay_cost=1)
	S += T5t4_a1b1_in >= 46
	T5t4_a1b1_in += MUL_in[0]

	T5t4_a1b1_mem0 = S.Task('T5t4_a1b1_mem0', length=1, delay_cost=1)
	S += T5t4_a1b1_mem0 >= 46
	T5t4_a1b1_mem0 += ADD_mem[0]

	T5t4_a1b1_mem1 = S.Task('T5t4_a1b1_mem1', length=1, delay_cost=1)
	S += T5t4_a1b1_mem1 >= 46
	T5t4_a1b1_mem1 += ADD_mem[0]

	T0t4_a0a1_in = S.Task('T0t4_a0a1_in', length=1, delay_cost=1)
	S += T0t4_a0a1_in >= 47
	T0t4_a0a1_in += MUL_in[0]

	T0t4_a0a1_mem0 = S.Task('T0t4_a0a1_mem0', length=1, delay_cost=1)
	S += T0t4_a0a1_mem0 >= 47
	T0t4_a0a1_mem0 += ADD_mem[0]

	T0t4_a0a1_mem1 = S.Task('T0t4_a0a1_mem1', length=1, delay_cost=1)
	S += T0t4_a0a1_mem1 >= 47
	T0t4_a0a1_mem1 += ADD_mem[0]

	T3t2_a0b0_mem0 = S.Task('T3t2_a0b0_mem0', length=1, delay_cost=1)
	S += T3t2_a0b0_mem0 >= 47
	T3t2_a0b0_mem0 += INPUT_mem_r

	T3t2_a0b0_mem1 = S.Task('T3t2_a0b0_mem1', length=1, delay_cost=1)
	S += T3t2_a0b0_mem1 >= 47
	T3t2_a0b0_mem1 += INPUT_mem_r

	T3t3_a0b0 = S.Task('T3t3_a0b0', length=1, delay_cost=1)
	S += T3t3_a0b0 >= 47
	T3t3_a0b0 += ADD[3]

	T5t4_a1b1 = S.Task('T5t4_a1b1', length=7, delay_cost=1)
	S += T5t4_a1b1 >= 47
	T5t4_a1b1 += MUL[0]

	T0t4_a0a1 = S.Task('T0t4_a0a1', length=7, delay_cost=1)
	S += T0t4_a0a1 >= 48
	T0t4_a0a1 += MUL[0]

	T3t2_a0b0 = S.Task('T3t2_a0b0', length=1, delay_cost=1)
	S += T3t2_a0b0 >= 48
	T3t2_a0b0 += ADD[0]

	T3t3_1_mem0 = S.Task('T3t3_1_mem0', length=1, delay_cost=1)
	S += T3t3_1_mem0 >= 48
	T3t3_1_mem0 += INPUT_mem_r

	T3t3_1_mem1 = S.Task('T3t3_1_mem1', length=1, delay_cost=1)
	S += T3t3_1_mem1 >= 48
	T3t3_1_mem1 += INPUT_mem_r

	T4t4_a0a1_in = S.Task('T4t4_a0a1_in', length=1, delay_cost=1)
	S += T4t4_a0a1_in >= 48
	T4t4_a0a1_in += MUL_in[0]

	T4t4_a0a1_mem0 = S.Task('T4t4_a0a1_mem0', length=1, delay_cost=1)
	S += T4t4_a0a1_mem0 >= 48
	T4t4_a0a1_mem0 += ADD_mem[0]

	T4t4_a0a1_mem1 = S.Task('T4t4_a0a1_mem1', length=1, delay_cost=1)
	S += T4t4_a0a1_mem1 >= 48
	T4t4_a0a1_mem1 += ADD_mem[0]

	T3t3_0_mem0 = S.Task('T3t3_0_mem0', length=1, delay_cost=1)
	S += T3t3_0_mem0 >= 49
	T3t3_0_mem0 += INPUT_mem_r

	T3t3_0_mem1 = S.Task('T3t3_0_mem1', length=1, delay_cost=1)
	S += T3t3_0_mem1 >= 49
	T3t3_0_mem1 += INPUT_mem_r

	T3t3_1 = S.Task('T3t3_1', length=1, delay_cost=1)
	S += T3t3_1 >= 49
	T3t3_1 += ADD[0]

	T4t4_a0a1 = S.Task('T4t4_a0a1', length=7, delay_cost=1)
	S += T4t4_a0a1 >= 49
	T4t4_a0a1 += MUL[0]

	T7t4_a0b0_in = S.Task('T7t4_a0b0_in', length=1, delay_cost=1)
	S += T7t4_a0b0_in >= 49
	T7t4_a0b0_in += MUL_in[0]

	T7t4_a0b0_mem0 = S.Task('T7t4_a0b0_mem0', length=1, delay_cost=1)
	S += T7t4_a0b0_mem0 >= 49
	T7t4_a0b0_mem0 += ADD_mem[0]

	T7t4_a0b0_mem1 = S.Task('T7t4_a0b0_mem1', length=1, delay_cost=1)
	S += T7t4_a0b0_mem1 >= 49
	T7t4_a0b0_mem1 += ADD_mem[0]

	T0t01_mem0 = S.Task('T0t01_mem0', length=1, delay_cost=1)
	S += T0t01_mem0 >= 50
	T0t01_mem0 += ADD_mem[0]

	T0t01_mem1 = S.Task('T0t01_mem1', length=1, delay_cost=1)
	S += T0t01_mem1 >= 50
	T0t01_mem1 += INPUT_mem_r

	T1100_mem0 = S.Task('T1100_mem0', length=1, delay_cost=1)
	S += T1100_mem0 >= 50
	T1100_mem0 += ADD_mem[0]

	T1100_mem1 = S.Task('T1100_mem1', length=1, delay_cost=1)
	S += T1100_mem1 >= 50
	T1100_mem1 += INPUT_mem_r

	T3t0_t2t3_in = S.Task('T3t0_t2t3_in', length=1, delay_cost=1)
	S += T3t0_t2t3_in >= 50
	T3t0_t2t3_in += MUL_in[0]

	T3t0_t2t3_mem0 = S.Task('T3t0_t2t3_mem0', length=1, delay_cost=1)
	S += T3t0_t2t3_mem0 >= 50
	T3t0_t2t3_mem0 += ADD_mem[3]

	T3t0_t2t3_mem1 = S.Task('T3t0_t2t3_mem1', length=1, delay_cost=1)
	S += T3t0_t2t3_mem1 >= 50
	T3t0_t2t3_mem1 += ADD_mem[3]

	T3t3_0 = S.Task('T3t3_0', length=1, delay_cost=1)
	S += T3t3_0 >= 50
	T3t3_0 += ADD[3]

	T7t4_a0b0 = S.Task('T7t4_a0b0', length=7, delay_cost=1)
	S += T7t4_a0b0 >= 50
	T7t4_a0b0 += MUL[0]

	T0t01 = S.Task('T0t01', length=1, delay_cost=1)
	S += T0t01 >= 51
	T0t01 += ADD[0]

	T1100 = S.Task('T1100', length=1, delay_cost=1)
	S += T1100 >= 51
	T1100 += ADD[1]

	T3t0_t2t3 = S.Task('T3t0_t2t3', length=7, delay_cost=1)
	S += T3t0_t2t3 >= 51
	T3t0_t2t3 += MUL[0]

	T3t3_t2t3_mem0 = S.Task('T3t3_t2t3_mem0', length=1, delay_cost=1)
	S += T3t3_t2t3_mem0 >= 51
	T3t3_t2t3_mem0 += ADD_mem[3]

	T3t3_t2t3_mem1 = S.Task('T3t3_t2t3_mem1', length=1, delay_cost=1)
	S += T3t3_t2t3_mem1 >= 51
	T3t3_t2t3_mem1 += ADD_mem[0]

	T7t4_a1b1_in = S.Task('T7t4_a1b1_in', length=1, delay_cost=1)
	S += T7t4_a1b1_in >= 51
	T7t4_a1b1_in += MUL_in[0]

	T7t4_a1b1_mem0 = S.Task('T7t4_a1b1_mem0', length=1, delay_cost=1)
	S += T7t4_a1b1_mem0 >= 51
	T7t4_a1b1_mem0 += ADD_mem[2]

	T7t4_a1b1_mem1 = S.Task('T7t4_a1b1_mem1', length=1, delay_cost=1)
	S += T7t4_a1b1_mem1 >= 51
	T7t4_a1b1_mem1 += ADD_mem[0]

	T1111_mem0 = S.Task('T1111_mem0', length=1, delay_cost=1)
	S += T1111_mem0 >= 52
	T1111_mem0 += ADD_mem[0]

	T1111_mem1 = S.Task('T1111_mem1', length=1, delay_cost=1)
	S += T1111_mem1 >= 52
	T1111_mem1 += INPUT_mem_r

	T3t1_t2t3_in = S.Task('T3t1_t2t3_in', length=1, delay_cost=1)
	S += T3t1_t2t3_in >= 52
	T3t1_t2t3_in += MUL_in[0]

	T3t1_t2t3_mem0 = S.Task('T3t1_t2t3_mem0', length=1, delay_cost=1)
	S += T3t1_t2t3_mem0 >= 52
	T3t1_t2t3_mem0 += ADD_mem[3]

	T3t1_t2t3_mem1 = S.Task('T3t1_t2t3_mem1', length=1, delay_cost=1)
	S += T3t1_t2t3_mem1 >= 52
	T3t1_t2t3_mem1 += ADD_mem[0]

	T3t3_t2t3 = S.Task('T3t3_t2t3', length=1, delay_cost=1)
	S += T3t3_t2t3 >= 52
	T3t3_t2t3 += ADD[0]

	T7t4_a1b1 = S.Task('T7t4_a1b1', length=7, delay_cost=1)
	S += T7t4_a1b1 >= 52
	T7t4_a1b1 += MUL[0]

	T1111 = S.Task('T1111', length=1, delay_cost=1)
	S += T1111 >= 53
	T1111 += ADD[1]

	T3t1_t2t3 = S.Task('T3t1_t2t3', length=7, delay_cost=1)
	S += T3t1_t2t3 >= 53
	T3t1_t2t3 += MUL[0]

	T4t01_mem0 = S.Task('T4t01_mem0', length=1, delay_cost=1)
	S += T4t01_mem0 >= 53
	T4t01_mem0 += ADD_mem[0]

	T4t01_mem1 = S.Task('T4t01_mem1', length=1, delay_cost=1)
	S += T4t01_mem1 >= 53
	T4t01_mem1 += INPUT_mem_r

	T6t0_t2t3_in = S.Task('T6t0_t2t3_in', length=1, delay_cost=1)
	S += T6t0_t2t3_in >= 53
	T6t0_t2t3_in += MUL_in[0]

	T6t0_t2t3_mem0 = S.Task('T6t0_t2t3_mem0', length=1, delay_cost=1)
	S += T6t0_t2t3_mem0 >= 53
	T6t0_t2t3_mem0 += ADD_mem[3]

	T6t0_t2t3_mem1 = S.Task('T6t0_t2t3_mem1', length=1, delay_cost=1)
	S += T6t0_t2t3_mem1 >= 53
	T6t0_t2t3_mem1 += ADD_mem[0]

	T0t00_mem0 = S.Task('T0t00_mem0', length=1, delay_cost=1)
	S += T0t00_mem0 >= 54
	T0t00_mem0 += ADD_mem[0]

	T0t00_mem1 = S.Task('T0t00_mem1', length=1, delay_cost=1)
	S += T0t00_mem1 >= 54
	T0t00_mem1 += INPUT_mem_r

	T4t01 = S.Task('T4t01', length=1, delay_cost=1)
	S += T4t01 >= 54
	T4t01 += ADD[1]

	T6t0_t2t3 = S.Task('T6t0_t2t3', length=7, delay_cost=1)
	S += T6t0_t2t3 >= 54
	T6t0_t2t3 += MUL[0]

	T6t4_a0b0_in = S.Task('T6t4_a0b0_in', length=1, delay_cost=1)
	S += T6t4_a0b0_in >= 54
	T6t4_a0b0_in += MUL_in[0]

	T6t4_a0b0_mem0 = S.Task('T6t4_a0b0_mem0', length=1, delay_cost=1)
	S += T6t4_a0b0_mem0 >= 54
	T6t4_a0b0_mem0 += ADD_mem[3]

	T6t4_a0b0_mem1 = S.Task('T6t4_a0b0_mem1', length=1, delay_cost=1)
	S += T6t4_a0b0_mem1 >= 54
	T6t4_a0b0_mem1 += ADD_mem[0]

	T0t00 = S.Task('T0t00', length=1, delay_cost=1)
	S += T0t00 >= 55
	T0t00 += ADD[1]

	T3t4_a0b0_in = S.Task('T3t4_a0b0_in', length=1, delay_cost=1)
	S += T3t4_a0b0_in >= 55
	T3t4_a0b0_in += MUL_in[0]

	T3t4_a0b0_mem0 = S.Task('T3t4_a0b0_mem0', length=1, delay_cost=1)
	S += T3t4_a0b0_mem0 >= 55
	T3t4_a0b0_mem0 += ADD_mem[0]

	T3t4_a0b0_mem1 = S.Task('T3t4_a0b0_mem1', length=1, delay_cost=1)
	S += T3t4_a0b0_mem1 >= 55
	T3t4_a0b0_mem1 += ADD_mem[3]

	T4t00_mem0 = S.Task('T4t00_mem0', length=1, delay_cost=1)
	S += T4t00_mem0 >= 55
	T4t00_mem0 += ADD_mem[0]

	T4t00_mem1 = S.Task('T4t00_mem1', length=1, delay_cost=1)
	S += T4t00_mem1 >= 55
	T4t00_mem1 += INPUT_mem_r

	T6t4_a0b0 = S.Task('T6t4_a0b0', length=7, delay_cost=1)
	S += T6t4_a0b0 >= 55
	T6t4_a0b0 += MUL[0]

	T210_mem0 = S.Task('T210_mem0', length=1, delay_cost=1)
	S += T210_mem0 >= 56
	T210_mem0 += ADD_mem[0]

	T210_mem1 = S.Task('T210_mem1', length=1, delay_cost=1)
	S += T210_mem1 >= 56
	T210_mem1 += INPUT_mem_r

	T3t4_a0b0 = S.Task('T3t4_a0b0', length=7, delay_cost=1)
	S += T3t4_a0b0 >= 56
	T3t4_a0b0 += MUL[0]

	T4t00 = S.Task('T4t00', length=1, delay_cost=1)
	S += T4t00 >= 56
	T4t00 += ADD[1]

	T6t1_t2t3_in = S.Task('T6t1_t2t3_in', length=1, delay_cost=1)
	S += T6t1_t2t3_in >= 56
	T6t1_t2t3_in += MUL_in[0]

	T6t1_t2t3_mem0 = S.Task('T6t1_t2t3_mem0', length=1, delay_cost=1)
	S += T6t1_t2t3_mem0 >= 56
	T6t1_t2t3_mem0 += ADD_mem[0]

	T6t1_t2t3_mem1 = S.Task('T6t1_t2t3_mem1', length=1, delay_cost=1)
	S += T6t1_t2t3_mem1 >= 56
	T6t1_t2t3_mem1 += ADD_mem[1]

	T201_mem0 = S.Task('T201_mem0', length=1, delay_cost=1)
	S += T201_mem0 >= 57
	T201_mem0 += ADD_mem[0]

	T201_mem1 = S.Task('T201_mem1', length=1, delay_cost=1)
	S += T201_mem1 >= 57
	T201_mem1 += INPUT_mem_r

	T210 = S.Task('T210', length=1, delay_cost=1)
	S += T210 >= 57
	T210 += ADD[0]

	T211_mem0 = S.Task('T211_mem0', length=1, delay_cost=1)
	S += T211_mem0 >= 57
	T211_mem0 += ADD_mem[0]

	T211_mem1 = S.Task('T211_mem1', length=1, delay_cost=1)
	S += T211_mem1 >= 57
	T211_mem1 += INPUT_mem_r

	T6t1_t2t3 = S.Task('T6t1_t2t3', length=7, delay_cost=1)
	S += T6t1_t2t3 >= 57
	T6t1_t2t3 += MUL[0]

	T1101_mem0 = S.Task('T1101_mem0', length=1, delay_cost=1)
	S += T1101_mem0 >= 58
	T1101_mem0 += ADD_mem[0]

	T1101_mem1 = S.Task('T1101_mem1', length=1, delay_cost=1)
	S += T1101_mem1 >= 58
	T1101_mem1 += INPUT_mem_r

	T200_mem0 = S.Task('T200_mem0', length=1, delay_cost=1)
	S += T200_mem0 >= 58
	T200_mem0 += ADD_mem[0]

	T200_mem1 = S.Task('T200_mem1', length=1, delay_cost=1)
	S += T200_mem1 >= 58
	T200_mem1 += INPUT_mem_r

	T201 = S.Task('T201', length=1, delay_cost=1)
	S += T201 >= 58
	T201 += ADD[1]

	T211 = S.Task('T211', length=1, delay_cost=1)
	S += T211 >= 58
	T211 += ADD[3]

	T1101 = S.Task('T1101', length=1, delay_cost=1)
	S += T1101 >= 59
	T1101 += ADD[2]

	T1110_mem0 = S.Task('T1110_mem0', length=1, delay_cost=1)
	S += T1110_mem0 >= 59
	T1110_mem0 += ADD_mem[0]

	T1110_mem1 = S.Task('T1110_mem1', length=1, delay_cost=1)
	S += T1110_mem1 >= 59
	T1110_mem1 += INPUT_mem_r

	T200 = S.Task('T200', length=1, delay_cost=1)
	S += T200 >= 59
	T200 += ADD[0]

	T1110 = S.Task('T1110', length=1, delay_cost=1)
	S += T1110 >= 60
	T1110 += ADD[3]



	# new tasks
	T0t0_t0t1_in = S.Task('T0t0_t0t1_in', length=1, delay_cost=1)
	T0t0_t0t1_in += alt(MUL_in)
	T0t0_t0t1 = S.Task('T0t0_t0t1', length=7, delay_cost=1)
	T0t0_t0t1 += alt(MUL)
	S+=T0t0_t0t1>=T0t0_t0t1_in

	T0t1_t0t1_in = S.Task('T0t1_t0t1_in', length=1, delay_cost=1)
	T0t1_t0t1_in += alt(MUL_in)
	T0t1_t0t1 = S.Task('T0t1_t0t1', length=7, delay_cost=1)
	T0t1_t0t1 += alt(MUL)
	S+=T0t1_t0t1>=T0t1_t0t1_in

	T0t2_t0t1 = S.Task('T0t2_t0t1', length=1, delay_cost=1)
	T0t2_t0t1 += alt(ADD)

	T0c1_a0a1 = S.Task('T0c1_a0a1', length=1, delay_cost=1)
	T0c1_a0a1 += alt(ADD)

	T010 = S.Task('T010', length=1, delay_cost=1)
	T010 += alt(ADD)

	T12a10_new = S.Task('T12a10_new', length=1, delay_cost=1)
	T12a10_new += alt(ADD)

	T12a11_new = S.Task('T12a11_new', length=1, delay_cost=1)
	T12a11_new += alt(ADD)

	T12t10 = S.Task('T12t10', length=1, delay_cost=1)
	T12t10 += alt(ADD)

	T12t11 = S.Task('T12t11', length=1, delay_cost=1)
	T12t11 += alt(ADD)

	T12t0_a0a1_in = S.Task('T12t0_a0a1_in', length=1, delay_cost=1)
	T12t0_a0a1_in += alt(MUL_in)
	T12t0_a0a1 = S.Task('T12t0_a0a1', length=7, delay_cost=1)
	T12t0_a0a1 += alt(MUL)
	S+=T12t0_a0a1>=T12t0_a0a1_in

	T12t1_a0a1_in = S.Task('T12t1_a0a1_in', length=1, delay_cost=1)
	T12t1_a0a1_in += alt(MUL_in)
	T12t1_a0a1 = S.Task('T12t1_a0a1', length=7, delay_cost=1)
	T12t1_a0a1 += alt(MUL)
	S+=T12t1_a0a1>=T12t1_a0a1_in

	T12t2_a0a1 = S.Task('T12t2_a0a1', length=1, delay_cost=1)
	T12t2_a0a1 += alt(ADD)

	T21a10_new = S.Task('T21a10_new', length=1, delay_cost=1)
	T21a10_new += alt(ADD)

	T21a11_new = S.Task('T21a11_new', length=1, delay_cost=1)
	T21a11_new += alt(ADD)

	T21t10 = S.Task('T21t10', length=1, delay_cost=1)
	T21t10 += alt(ADD)

	T21t11 = S.Task('T21t11', length=1, delay_cost=1)
	T21t11 += alt(ADD)

	T21t0_a0a1_in = S.Task('T21t0_a0a1_in', length=1, delay_cost=1)
	T21t0_a0a1_in += alt(MUL_in)
	T21t0_a0a1 = S.Task('T21t0_a0a1', length=7, delay_cost=1)
	T21t0_a0a1 += alt(MUL)
	S+=T21t0_a0a1>=T21t0_a0a1_in

	T21t1_a0a1_in = S.Task('T21t1_a0a1_in', length=1, delay_cost=1)
	T21t1_a0a1_in += alt(MUL_in)
	T21t1_a0a1 = S.Task('T21t1_a0a1', length=7, delay_cost=1)
	T21t1_a0a1 += alt(MUL)
	S+=T21t1_a0a1>=T21t1_a0a1_in

	T21t2_a0a1 = S.Task('T21t2_a0a1', length=1, delay_cost=1)
	T21t2_a0a1 += alt(ADD)

	T3c1_a0b0 = S.Task('T3c1_a0b0', length=1, delay_cost=1)
	T3c1_a0b0 += alt(ADD)

	T3c1_a1b1 = S.Task('T3c1_a1b1', length=1, delay_cost=1)
	T3c1_a1b1 += alt(ADD)

	T3t4_t2t3_in = S.Task('T3t4_t2t3_in', length=1, delay_cost=1)
	T3t4_t2t3_in += alt(MUL_in)
	T3t4_t2t3 = S.Task('T3t4_t2t3', length=7, delay_cost=1)
	T3t4_t2t3 += alt(MUL)
	S+=T3t4_t2t3>=T3t4_t2t3_in

	T3c0_t2t3 = S.Task('T3c0_t2t3', length=1, delay_cost=1)
	T3c0_t2t3 += alt(ADD)

	T3t6_t2t3 = S.Task('T3t6_t2t3', length=1, delay_cost=1)
	T3t6_t2t3 += alt(ADD)

	T3t5_0 = S.Task('T3t5_0', length=1, delay_cost=1)
	T3t5_0 += alt(ADD)

	T4t0_t0t1_in = S.Task('T4t0_t0t1_in', length=1, delay_cost=1)
	T4t0_t0t1_in += alt(MUL_in)
	T4t0_t0t1 = S.Task('T4t0_t0t1', length=7, delay_cost=1)
	T4t0_t0t1 += alt(MUL)
	S+=T4t0_t0t1>=T4t0_t0t1_in

	T4t1_t0t1_in = S.Task('T4t1_t0t1_in', length=1, delay_cost=1)
	T4t1_t0t1_in += alt(MUL_in)
	T4t1_t0t1 = S.Task('T4t1_t0t1', length=7, delay_cost=1)
	T4t1_t0t1 += alt(MUL)
	S+=T4t1_t0t1>=T4t1_t0t1_in

	T4t2_t0t1 = S.Task('T4t2_t0t1', length=1, delay_cost=1)
	T4t2_t0t1 += alt(ADD)

	T4c1_a0a1 = S.Task('T4c1_a0a1', length=1, delay_cost=1)
	T4c1_a0a1 += alt(ADD)

	T410 = S.Task('T410', length=1, delay_cost=1)
	T410 += alt(ADD)

	T5c1_a0b0 = S.Task('T5c1_a0b0', length=1, delay_cost=1)
	T5c1_a0b0 += alt(ADD)

	T5c1_a1b1 = S.Task('T5c1_a1b1', length=1, delay_cost=1)
	T5c1_a1b1 += alt(ADD)

	T5t4_t2t3_in = S.Task('T5t4_t2t3_in', length=1, delay_cost=1)
	T5t4_t2t3_in += alt(MUL_in)
	T5t4_t2t3 = S.Task('T5t4_t2t3', length=7, delay_cost=1)
	T5t4_t2t3 += alt(MUL)
	S+=T5t4_t2t3>=T5t4_t2t3_in

	T5c0_t2t3 = S.Task('T5c0_t2t3', length=1, delay_cost=1)
	T5c0_t2t3 += alt(ADD)

	T5t6_t2t3 = S.Task('T5t6_t2t3', length=1, delay_cost=1)
	T5t6_t2t3 += alt(ADD)

	T5t5_0 = S.Task('T5t5_0', length=1, delay_cost=1)
	T5t5_0 += alt(ADD)

	T6c1_a0b0 = S.Task('T6c1_a0b0', length=1, delay_cost=1)
	T6c1_a0b0 += alt(ADD)

	T6c1_a1b1 = S.Task('T6c1_a1b1', length=1, delay_cost=1)
	T6c1_a1b1 += alt(ADD)

	T6t4_t2t3_in = S.Task('T6t4_t2t3_in', length=1, delay_cost=1)
	T6t4_t2t3_in += alt(MUL_in)
	T6t4_t2t3 = S.Task('T6t4_t2t3', length=7, delay_cost=1)
	T6t4_t2t3 += alt(MUL)
	S+=T6t4_t2t3>=T6t4_t2t3_in

	T6c0_t2t3 = S.Task('T6c0_t2t3', length=1, delay_cost=1)
	T6c0_t2t3 += alt(ADD)

	T6t6_t2t3 = S.Task('T6t6_t2t3', length=1, delay_cost=1)
	T6t6_t2t3 += alt(ADD)

	T6t5_0 = S.Task('T6t5_0', length=1, delay_cost=1)
	T6t5_0 += alt(ADD)

	T7c1_a0b0 = S.Task('T7c1_a0b0', length=1, delay_cost=1)
	T7c1_a0b0 += alt(ADD)

	T7c1_a1b1 = S.Task('T7c1_a1b1', length=1, delay_cost=1)
	T7c1_a1b1 += alt(ADD)

	T7t4_t2t3_in = S.Task('T7t4_t2t3_in', length=1, delay_cost=1)
	T7t4_t2t3_in += alt(MUL_in)
	T7t4_t2t3 = S.Task('T7t4_t2t3', length=7, delay_cost=1)
	T7t4_t2t3 += alt(MUL)
	S+=T7t4_t2t3>=T7t4_t2t3_in

	T7c0_t2t3 = S.Task('T7c0_t2t3', length=1, delay_cost=1)
	T7c0_t2t3 += alt(ADD)

	T7t6_t2t3 = S.Task('T7t6_t2t3', length=1, delay_cost=1)
	T7t6_t2t3 += alt(ADD)

	T7t5_0 = S.Task('T7t5_0', length=1, delay_cost=1)
	T7t5_0 += alt(ADD)

	T0t0_t0t1_mem0 = S.Task('T0t0_t0t1_mem0', length=1, delay_cost=1)
	T0t0_t0t1_mem0 += ADD_mem[1]
	S += 55<T0t0_t0t1_mem0
	S += T0t0_t0t1_mem0<=T0t0_t0t1

	T0t0_t0t1_mem1 = S.Task('T0t0_t0t1_mem1', length=1, delay_cost=1)
	T0t0_t0t1_mem1 += ADD_mem[0]
	S += 31<T0t0_t0t1_mem1
	S += T0t0_t0t1_mem1<=T0t0_t0t1

	T0t1_t0t1_mem0 = S.Task('T0t1_t0t1_mem0', length=1, delay_cost=1)
	T0t1_t0t1_mem0 += ADD_mem[0]
	S += 51<T0t1_t0t1_mem0
	S += T0t1_t0t1_mem0<=T0t1_t0t1

	T0t1_t0t1_mem1 = S.Task('T0t1_t0t1_mem1', length=1, delay_cost=1)
	T0t1_t0t1_mem1 += ADD_mem[0]
	S += 28<T0t1_t0t1_mem1
	S += T0t1_t0t1_mem1<=T0t1_t0t1

	T0t2_t0t1_mem0 = S.Task('T0t2_t0t1_mem0', length=1, delay_cost=1)
	T0t2_t0t1_mem0 += ADD_mem[1]
	S += 55<T0t2_t0t1_mem0
	S += T0t2_t0t1_mem0<=T0t2_t0t1

	T0t2_t0t1_mem1 = S.Task('T0t2_t0t1_mem1', length=1, delay_cost=1)
	T0t2_t0t1_mem1 += ADD_mem[0]
	S += 51<T0t2_t0t1_mem1
	S += T0t2_t0t1_mem1<=T0t2_t0t1

	T0c1_a0a1_mem0 = S.Task('T0c1_a0a1_mem0', length=1, delay_cost=1)
	T0c1_a0a1_mem0 += MUL_mem[0]
	S += 54<T0c1_a0a1_mem0
	S += T0c1_a0a1_mem0<=T0c1_a0a1

	T0c1_a0a1_mem1 = S.Task('T0c1_a0a1_mem1', length=1, delay_cost=1)
	T0c1_a0a1_mem1 += ADD_mem[1]
	S += 28<T0c1_a0a1_mem1
	S += T0c1_a0a1_mem1<=T0c1_a0a1

	T010_mem0 = S.Task('T010_mem0', length=1, delay_cost=1)
	T010_mem0 += ADD_mem[1]
	S += 27<T010_mem0
	S += T010_mem0<=T010

	T010_mem1 = S.Task('T010_mem1', length=1, delay_cost=1)
	T010_mem1 += ADD_mem[1]
	S += 27<T010_mem1
	S += T010_mem1<=T010

	T12a10_new_mem0 = S.Task('T12a10_new_mem0', length=1, delay_cost=1)
	T12a10_new_mem0 += ADD_mem[3]
	S += 60<T12a10_new_mem0
	S += T12a10_new_mem0<=T12a10_new

	T12a10_new_mem1 = S.Task('T12a10_new_mem1', length=1, delay_cost=1)
	T12a10_new_mem1 += ADD_mem[1]
	S += 53<T12a10_new_mem1
	S += T12a10_new_mem1<=T12a10_new

	T12a11_new_mem0 = S.Task('T12a11_new_mem0', length=1, delay_cost=1)
	T12a11_new_mem0 += ADD_mem[3]
	S += 60<T12a11_new_mem0
	S += T12a11_new_mem0<=T12a11_new

	T12a11_new_mem1 = S.Task('T12a11_new_mem1', length=1, delay_cost=1)
	T12a11_new_mem1 += ADD_mem[1]
	S += 53<T12a11_new_mem1
	S += T12a11_new_mem1<=T12a11_new

	T12t10_mem0 = S.Task('T12t10_mem0', length=1, delay_cost=1)
	T12t10_mem0 += ADD_mem[1]
	S += 51<T12t10_mem0
	S += T12t10_mem0<=T12t10

	T12t10_mem1 = S.Task('T12t10_mem1', length=1, delay_cost=1)
	T12t10_mem1 += ADD_mem[3]
	S += 60<T12t10_mem1
	S += T12t10_mem1<=T12t10

	T12t11_mem0 = S.Task('T12t11_mem0', length=1, delay_cost=1)
	T12t11_mem0 += ADD_mem[2]
	S += 59<T12t11_mem0
	S += T12t11_mem0<=T12t11

	T12t11_mem1 = S.Task('T12t11_mem1', length=1, delay_cost=1)
	T12t11_mem1 += ADD_mem[1]
	S += 53<T12t11_mem1
	S += T12t11_mem1<=T12t11

	T12t0_a0a1_mem0 = S.Task('T12t0_a0a1_mem0', length=1, delay_cost=1)
	T12t0_a0a1_mem0 += ADD_mem[1]
	S += 51<T12t0_a0a1_mem0
	S += T12t0_a0a1_mem0<=T12t0_a0a1

	T12t0_a0a1_mem1 = S.Task('T12t0_a0a1_mem1', length=1, delay_cost=1)
	T12t0_a0a1_mem1 += ADD_mem[3]
	S += 60<T12t0_a0a1_mem1
	S += T12t0_a0a1_mem1<=T12t0_a0a1

	T12t1_a0a1_mem0 = S.Task('T12t1_a0a1_mem0', length=1, delay_cost=1)
	T12t1_a0a1_mem0 += ADD_mem[2]
	S += 59<T12t1_a0a1_mem0
	S += T12t1_a0a1_mem0<=T12t1_a0a1

	T12t1_a0a1_mem1 = S.Task('T12t1_a0a1_mem1', length=1, delay_cost=1)
	T12t1_a0a1_mem1 += ADD_mem[1]
	S += 53<T12t1_a0a1_mem1
	S += T12t1_a0a1_mem1<=T12t1_a0a1

	T12t2_a0a1_mem0 = S.Task('T12t2_a0a1_mem0', length=1, delay_cost=1)
	T12t2_a0a1_mem0 += ADD_mem[1]
	S += 51<T12t2_a0a1_mem0
	S += T12t2_a0a1_mem0<=T12t2_a0a1

	T12t2_a0a1_mem1 = S.Task('T12t2_a0a1_mem1', length=1, delay_cost=1)
	T12t2_a0a1_mem1 += ADD_mem[2]
	S += 59<T12t2_a0a1_mem1
	S += T12t2_a0a1_mem1<=T12t2_a0a1

	T21a10_new_mem0 = S.Task('T21a10_new_mem0', length=1, delay_cost=1)
	T21a10_new_mem0 += ADD_mem[0]
	S += 57<T21a10_new_mem0
	S += T21a10_new_mem0<=T21a10_new

	T21a10_new_mem1 = S.Task('T21a10_new_mem1', length=1, delay_cost=1)
	T21a10_new_mem1 += ADD_mem[3]
	S += 58<T21a10_new_mem1
	S += T21a10_new_mem1<=T21a10_new

	T21a11_new_mem0 = S.Task('T21a11_new_mem0', length=1, delay_cost=1)
	T21a11_new_mem0 += ADD_mem[0]
	S += 57<T21a11_new_mem0
	S += T21a11_new_mem0<=T21a11_new

	T21a11_new_mem1 = S.Task('T21a11_new_mem1', length=1, delay_cost=1)
	T21a11_new_mem1 += ADD_mem[3]
	S += 58<T21a11_new_mem1
	S += T21a11_new_mem1<=T21a11_new

	T21t10_mem0 = S.Task('T21t10_mem0', length=1, delay_cost=1)
	T21t10_mem0 += ADD_mem[0]
	S += 59<T21t10_mem0
	S += T21t10_mem0<=T21t10

	T21t10_mem1 = S.Task('T21t10_mem1', length=1, delay_cost=1)
	T21t10_mem1 += ADD_mem[0]
	S += 57<T21t10_mem1
	S += T21t10_mem1<=T21t10

	T21t11_mem0 = S.Task('T21t11_mem0', length=1, delay_cost=1)
	T21t11_mem0 += ADD_mem[1]
	S += 58<T21t11_mem0
	S += T21t11_mem0<=T21t11

	T21t11_mem1 = S.Task('T21t11_mem1', length=1, delay_cost=1)
	T21t11_mem1 += ADD_mem[3]
	S += 58<T21t11_mem1
	S += T21t11_mem1<=T21t11

	T21t0_a0a1_mem0 = S.Task('T21t0_a0a1_mem0', length=1, delay_cost=1)
	T21t0_a0a1_mem0 += ADD_mem[0]
	S += 59<T21t0_a0a1_mem0
	S += T21t0_a0a1_mem0<=T21t0_a0a1

	T21t0_a0a1_mem1 = S.Task('T21t0_a0a1_mem1', length=1, delay_cost=1)
	T21t0_a0a1_mem1 += ADD_mem[0]
	S += 57<T21t0_a0a1_mem1
	S += T21t0_a0a1_mem1<=T21t0_a0a1

	T21t1_a0a1_mem0 = S.Task('T21t1_a0a1_mem0', length=1, delay_cost=1)
	T21t1_a0a1_mem0 += ADD_mem[1]
	S += 58<T21t1_a0a1_mem0
	S += T21t1_a0a1_mem0<=T21t1_a0a1

	T21t1_a0a1_mem1 = S.Task('T21t1_a0a1_mem1', length=1, delay_cost=1)
	T21t1_a0a1_mem1 += ADD_mem[3]
	S += 58<T21t1_a0a1_mem1
	S += T21t1_a0a1_mem1<=T21t1_a0a1

	T21t2_a0a1_mem0 = S.Task('T21t2_a0a1_mem0', length=1, delay_cost=1)
	T21t2_a0a1_mem0 += ADD_mem[0]
	S += 59<T21t2_a0a1_mem0
	S += T21t2_a0a1_mem0<=T21t2_a0a1

	T21t2_a0a1_mem1 = S.Task('T21t2_a0a1_mem1', length=1, delay_cost=1)
	T21t2_a0a1_mem1 += ADD_mem[1]
	S += 58<T21t2_a0a1_mem1
	S += T21t2_a0a1_mem1<=T21t2_a0a1

	T3c1_a0b0_mem0 = S.Task('T3c1_a0b0_mem0', length=1, delay_cost=1)
	T3c1_a0b0_mem0 += MUL_mem[0]
	S += 62<T3c1_a0b0_mem0
	S += T3c1_a0b0_mem0<=T3c1_a0b0

	T3c1_a0b0_mem1 = S.Task('T3c1_a0b0_mem1', length=1, delay_cost=1)
	T3c1_a0b0_mem1 += ADD_mem[1]
	S += 25<T3c1_a0b0_mem1
	S += T3c1_a0b0_mem1<=T3c1_a0b0

	T3c1_a1b1_mem0 = S.Task('T3c1_a1b1_mem0', length=1, delay_cost=1)
	T3c1_a1b1_mem0 += MUL_mem[0]
	S += 52<T3c1_a1b1_mem0
	S += T3c1_a1b1_mem0<=T3c1_a1b1

	T3c1_a1b1_mem1 = S.Task('T3c1_a1b1_mem1', length=1, delay_cost=1)
	T3c1_a1b1_mem1 += ADD_mem[1]
	S += 24<T3c1_a1b1_mem1
	S += T3c1_a1b1_mem1<=T3c1_a1b1

	T3t4_t2t3_mem0 = S.Task('T3t4_t2t3_mem0', length=1, delay_cost=1)
	T3t4_t2t3_mem0 += ADD_mem[2]
	S += 38<T3t4_t2t3_mem0
	S += T3t4_t2t3_mem0<=T3t4_t2t3

	T3t4_t2t3_mem1 = S.Task('T3t4_t2t3_mem1', length=1, delay_cost=1)
	T3t4_t2t3_mem1 += ADD_mem[0]
	S += 52<T3t4_t2t3_mem1
	S += T3t4_t2t3_mem1<=T3t4_t2t3

	T3c0_t2t3_mem0 = S.Task('T3c0_t2t3_mem0', length=1, delay_cost=1)
	T3c0_t2t3_mem0 += MUL_mem[0]
	S += 57<T3c0_t2t3_mem0
	S += T3c0_t2t3_mem0<=T3c0_t2t3

	T3c0_t2t3_mem1 = S.Task('T3c0_t2t3_mem1', length=1, delay_cost=1)
	T3c0_t2t3_mem1 += MUL_mem[0]
	S += 59<T3c0_t2t3_mem1
	S += T3c0_t2t3_mem1<=T3c0_t2t3

	T3t6_t2t3_mem0 = S.Task('T3t6_t2t3_mem0', length=1, delay_cost=1)
	T3t6_t2t3_mem0 += MUL_mem[0]
	S += 57<T3t6_t2t3_mem0
	S += T3t6_t2t3_mem0<=T3t6_t2t3

	T3t6_t2t3_mem1 = S.Task('T3t6_t2t3_mem1', length=1, delay_cost=1)
	T3t6_t2t3_mem1 += MUL_mem[0]
	S += 59<T3t6_t2t3_mem1
	S += T3t6_t2t3_mem1<=T3t6_t2t3

	T3t5_0_mem0 = S.Task('T3t5_0_mem0', length=1, delay_cost=1)
	T3t5_0_mem0 += ADD_mem[1]
	S += 29<T3t5_0_mem0
	S += T3t5_0_mem0<=T3t5_0

	T3t5_0_mem1 = S.Task('T3t5_0_mem1', length=1, delay_cost=1)
	T3t5_0_mem1 += ADD_mem[0]
	S += 26<T3t5_0_mem1
	S += T3t5_0_mem1<=T3t5_0

	T4t0_t0t1_mem0 = S.Task('T4t0_t0t1_mem0', length=1, delay_cost=1)
	T4t0_t0t1_mem0 += ADD_mem[1]
	S += 56<T4t0_t0t1_mem0
	S += T4t0_t0t1_mem0<=T4t0_t0t1

	T4t0_t0t1_mem1 = S.Task('T4t0_t0t1_mem1', length=1, delay_cost=1)
	T4t0_t0t1_mem1 += ADD_mem[3]
	S += 36<T4t0_t0t1_mem1
	S += T4t0_t0t1_mem1<=T4t0_t0t1

	T4t1_t0t1_mem0 = S.Task('T4t1_t0t1_mem0', length=1, delay_cost=1)
	T4t1_t0t1_mem0 += ADD_mem[1]
	S += 54<T4t1_t0t1_mem0
	S += T4t1_t0t1_mem0<=T4t1_t0t1

	T4t1_t0t1_mem1 = S.Task('T4t1_t0t1_mem1', length=1, delay_cost=1)
	T4t1_t0t1_mem1 += ADD_mem[3]
	S += 26<T4t1_t0t1_mem1
	S += T4t1_t0t1_mem1<=T4t1_t0t1

	T4t2_t0t1_mem0 = S.Task('T4t2_t0t1_mem0', length=1, delay_cost=1)
	T4t2_t0t1_mem0 += ADD_mem[1]
	S += 56<T4t2_t0t1_mem0
	S += T4t2_t0t1_mem0<=T4t2_t0t1

	T4t2_t0t1_mem1 = S.Task('T4t2_t0t1_mem1', length=1, delay_cost=1)
	T4t2_t0t1_mem1 += ADD_mem[1]
	S += 54<T4t2_t0t1_mem1
	S += T4t2_t0t1_mem1<=T4t2_t0t1

	T4c1_a0a1_mem0 = S.Task('T4c1_a0a1_mem0', length=1, delay_cost=1)
	T4c1_a0a1_mem0 += MUL_mem[0]
	S += 55<T4c1_a0a1_mem0
	S += T4c1_a0a1_mem0<=T4c1_a0a1

	T4c1_a0a1_mem1 = S.Task('T4c1_a0a1_mem1', length=1, delay_cost=1)
	T4c1_a0a1_mem1 += ADD_mem[1]
	S += 31<T4c1_a0a1_mem1
	S += T4c1_a0a1_mem1<=T4c1_a0a1

	T410_mem0 = S.Task('T410_mem0', length=1, delay_cost=1)
	T410_mem0 += ADD_mem[2]
	S += 21<T410_mem0
	S += T410_mem0<=T410

	T410_mem1 = S.Task('T410_mem1', length=1, delay_cost=1)
	T410_mem1 += ADD_mem[2]
	S += 21<T410_mem1
	S += T410_mem1<=T410

	T5c1_a0b0_mem0 = S.Task('T5c1_a0b0_mem0', length=1, delay_cost=1)
	T5c1_a0b0_mem0 += MUL_mem[0]
	S += 47<T5c1_a0b0_mem0
	S += T5c1_a0b0_mem0<=T5c1_a0b0

	T5c1_a0b0_mem1 = S.Task('T5c1_a0b0_mem1', length=1, delay_cost=1)
	T5c1_a0b0_mem1 += ADD_mem[1]
	S += 15<T5c1_a0b0_mem1
	S += T5c1_a0b0_mem1<=T5c1_a0b0

	T5c1_a1b1_mem0 = S.Task('T5c1_a1b1_mem0', length=1, delay_cost=1)
	T5c1_a1b1_mem0 += MUL_mem[0]
	S += 53<T5c1_a1b1_mem0
	S += T5c1_a1b1_mem0<=T5c1_a1b1

	T5c1_a1b1_mem1 = S.Task('T5c1_a1b1_mem1', length=1, delay_cost=1)
	T5c1_a1b1_mem1 += ADD_mem[3]
	S += 22<T5c1_a1b1_mem1
	S += T5c1_a1b1_mem1<=T5c1_a1b1

	T5t4_t2t3_mem0 = S.Task('T5t4_t2t3_mem0', length=1, delay_cost=1)
	T5t4_t2t3_mem0 += ADD_mem[2]
	S += 32<T5t4_t2t3_mem0
	S += T5t4_t2t3_mem0<=T5t4_t2t3

	T5t4_t2t3_mem1 = S.Task('T5t4_t2t3_mem1', length=1, delay_cost=1)
	T5t4_t2t3_mem1 += ADD_mem[2]
	S += 44<T5t4_t2t3_mem1
	S += T5t4_t2t3_mem1<=T5t4_t2t3

	T5c0_t2t3_mem0 = S.Task('T5c0_t2t3_mem0', length=1, delay_cost=1)
	T5c0_t2t3_mem0 += MUL_mem[0]
	S += 49<T5c0_t2t3_mem0
	S += T5c0_t2t3_mem0<=T5c0_t2t3

	T5c0_t2t3_mem1 = S.Task('T5c0_t2t3_mem1', length=1, delay_cost=1)
	T5c0_t2t3_mem1 += MUL_mem[0]
	S += 48<T5c0_t2t3_mem1
	S += T5c0_t2t3_mem1<=T5c0_t2t3

	T5t6_t2t3_mem0 = S.Task('T5t6_t2t3_mem0', length=1, delay_cost=1)
	T5t6_t2t3_mem0 += MUL_mem[0]
	S += 49<T5t6_t2t3_mem0
	S += T5t6_t2t3_mem0<=T5t6_t2t3

	T5t6_t2t3_mem1 = S.Task('T5t6_t2t3_mem1', length=1, delay_cost=1)
	T5t6_t2t3_mem1 += MUL_mem[0]
	S += 48<T5t6_t2t3_mem1
	S += T5t6_t2t3_mem1<=T5t6_t2t3

	T5t5_0_mem0 = S.Task('T5t5_0_mem0', length=1, delay_cost=1)
	T5t5_0_mem0 += ADD_mem[0]
	S += 14<T5t5_0_mem0
	S += T5t5_0_mem0<=T5t5_0

	T5t5_0_mem1 = S.Task('T5t5_0_mem1', length=1, delay_cost=1)
	T5t5_0_mem1 += ADD_mem[1]
	S += 32<T5t5_0_mem1
	S += T5t5_0_mem1<=T5t5_0

	T6c1_a0b0_mem0 = S.Task('T6c1_a0b0_mem0', length=1, delay_cost=1)
	T6c1_a0b0_mem0 += MUL_mem[0]
	S += 61<T6c1_a0b0_mem0
	S += T6c1_a0b0_mem0<=T6c1_a0b0

	T6c1_a0b0_mem1 = S.Task('T6c1_a0b0_mem1', length=1, delay_cost=1)
	T6c1_a0b0_mem1 += ADD_mem[2]
	S += 20<T6c1_a0b0_mem1
	S += T6c1_a0b0_mem1<=T6c1_a0b0

	T6c1_a1b1_mem0 = S.Task('T6c1_a1b1_mem0', length=1, delay_cost=1)
	T6c1_a1b1_mem0 += MUL_mem[0]
	S += 51<T6c1_a1b1_mem0
	S += T6c1_a1b1_mem0<=T6c1_a1b1

	T6c1_a1b1_mem1 = S.Task('T6c1_a1b1_mem1', length=1, delay_cost=1)
	T6c1_a1b1_mem1 += ADD_mem[1]
	S += 23<T6c1_a1b1_mem1
	S += T6c1_a1b1_mem1<=T6c1_a1b1

	T6t4_t2t3_mem0 = S.Task('T6t4_t2t3_mem0', length=1, delay_cost=1)
	T6t4_t2t3_mem0 += ADD_mem[0]
	S += 52<T6t4_t2t3_mem0
	S += T6t4_t2t3_mem0<=T6t4_t2t3

	T6t4_t2t3_mem1 = S.Task('T6t4_t2t3_mem1', length=1, delay_cost=1)
	T6t4_t2t3_mem1 += ADD_mem[1]
	S += 39<T6t4_t2t3_mem1
	S += T6t4_t2t3_mem1<=T6t4_t2t3

	T6c0_t2t3_mem0 = S.Task('T6c0_t2t3_mem0', length=1, delay_cost=1)
	T6c0_t2t3_mem0 += MUL_mem[0]
	S += 60<T6c0_t2t3_mem0
	S += T6c0_t2t3_mem0<=T6c0_t2t3

	T6c0_t2t3_mem1 = S.Task('T6c0_t2t3_mem1', length=1, delay_cost=1)
	T6c0_t2t3_mem1 += MUL_mem[0]
	S += 63<T6c0_t2t3_mem1
	S += T6c0_t2t3_mem1<=T6c0_t2t3

	T6t6_t2t3_mem0 = S.Task('T6t6_t2t3_mem0', length=1, delay_cost=1)
	T6t6_t2t3_mem0 += MUL_mem[0]
	S += 60<T6t6_t2t3_mem0
	S += T6t6_t2t3_mem0<=T6t6_t2t3

	T6t6_t2t3_mem1 = S.Task('T6t6_t2t3_mem1', length=1, delay_cost=1)
	T6t6_t2t3_mem1 += MUL_mem[0]
	S += 63<T6t6_t2t3_mem1
	S += T6t6_t2t3_mem1<=T6t6_t2t3

	T6t5_0_mem0 = S.Task('T6t5_0_mem0', length=1, delay_cost=1)
	T6t5_0_mem0 += ADD_mem[1]
	S += 30<T6t5_0_mem0
	S += T6t5_0_mem0<=T6t5_0

	T6t5_0_mem1 = S.Task('T6t5_0_mem1', length=1, delay_cost=1)
	T6t5_0_mem1 += ADD_mem[1]
	S += 18<T6t5_0_mem1
	S += T6t5_0_mem1<=T6t5_0

	T7c1_a0b0_mem0 = S.Task('T7c1_a0b0_mem0', length=1, delay_cost=1)
	T7c1_a0b0_mem0 += MUL_mem[0]
	S += 56<T7c1_a0b0_mem0
	S += T7c1_a0b0_mem0<=T7c1_a0b0

	T7c1_a0b0_mem1 = S.Task('T7c1_a0b0_mem1', length=1, delay_cost=1)
	T7c1_a0b0_mem1 += ADD_mem[1]
	S += 17<T7c1_a0b0_mem1
	S += T7c1_a0b0_mem1<=T7c1_a0b0

	T7c1_a1b1_mem0 = S.Task('T7c1_a1b1_mem0', length=1, delay_cost=1)
	T7c1_a1b1_mem0 += MUL_mem[0]
	S += 58<T7c1_a1b1_mem0
	S += T7c1_a1b1_mem0<=T7c1_a1b1

	T7c1_a1b1_mem1 = S.Task('T7c1_a1b1_mem1', length=1, delay_cost=1)
	T7c1_a1b1_mem1 += ADD_mem[3]
	S += 12<T7c1_a1b1_mem1
	S += T7c1_a1b1_mem1<=T7c1_a1b1

	T7t4_t2t3_mem0 = S.Task('T7t4_t2t3_mem0', length=1, delay_cost=1)
	T7t4_t2t3_mem0 += ADD_mem[0]
	S += 35<T7t4_t2t3_mem0
	S += T7t4_t2t3_mem0<=T7t4_t2t3

	T7t4_t2t3_mem1 = S.Task('T7t4_t2t3_mem1', length=1, delay_cost=1)
	T7t4_t2t3_mem1 += ADD_mem[2]
	S += 38<T7t4_t2t3_mem1
	S += T7t4_t2t3_mem1<=T7t4_t2t3

	T7c0_t2t3_mem0 = S.Task('T7c0_t2t3_mem0', length=1, delay_cost=1)
	T7c0_t2t3_mem0 += MUL_mem[0]
	S += 43<T7c0_t2t3_mem0
	S += T7c0_t2t3_mem0<=T7c0_t2t3

	T7c0_t2t3_mem1 = S.Task('T7c0_t2t3_mem1', length=1, delay_cost=1)
	T7c0_t2t3_mem1 += MUL_mem[0]
	S += 33<T7c0_t2t3_mem1
	S += T7c0_t2t3_mem1<=T7c0_t2t3

	T7t6_t2t3_mem0 = S.Task('T7t6_t2t3_mem0', length=1, delay_cost=1)
	T7t6_t2t3_mem0 += MUL_mem[0]
	S += 43<T7t6_t2t3_mem0
	S += T7t6_t2t3_mem0<=T7t6_t2t3

	T7t6_t2t3_mem1 = S.Task('T7t6_t2t3_mem1', length=1, delay_cost=1)
	T7t6_t2t3_mem1 += MUL_mem[0]
	S += 33<T7t6_t2t3_mem1
	S += T7t6_t2t3_mem1<=T7t6_t2t3

	T7t5_0_mem0 = S.Task('T7t5_0_mem0', length=1, delay_cost=1)
	T7t5_0_mem0 += ADD_mem[3]
	S += 19<T7t5_0_mem0
	S += T7t5_0_mem0<=T7t5_0

	T7t5_0_mem1 = S.Task('T7t5_0_mem1', length=1, delay_cost=1)
	T7t5_0_mem1 += ADD_mem[3]
	S += 11<T7t5_0_mem1
	S += T7t5_0_mem1<=T7t5_0

	solvers.mip.solve(S,msg=1,kind='CPLEX',ratio_gap=1.01)

	solution = [['hoge']*len(S.solution()[1]) for i in range(len(S.solution()))]
	for i in range(len(S.solution())):
		for j in range(len(S.solution()[i])):
			solution[i][j]=str(S.solution()[i][j])
	print(solution)

	cycles = int(solution[-1][3])

	pic_file_name = "sqr012345_mul1_add4/sqr012345_mul1_add4_2.png"
	if(S.solution() != []):
		plotters.matplotlib.plot(S,img_filename=pic_file_name, vertical_text=True, fig_size=(cycles*0.25+3, 5), show_task_labels=False)

	return solution

if __name__ == "__main__":
	solution = solve_sqr012345_mul1_add4_2(0, 0)
